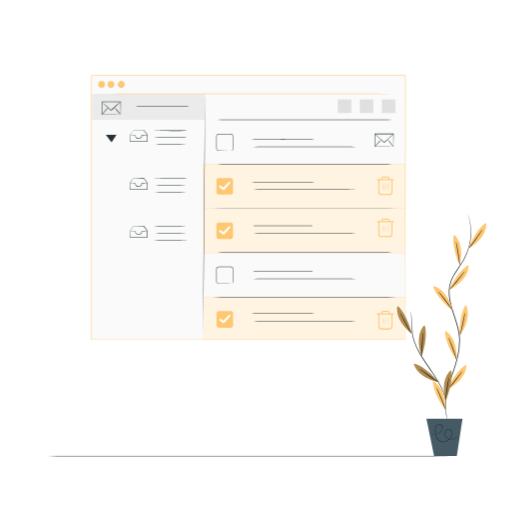
t = 0.00 s
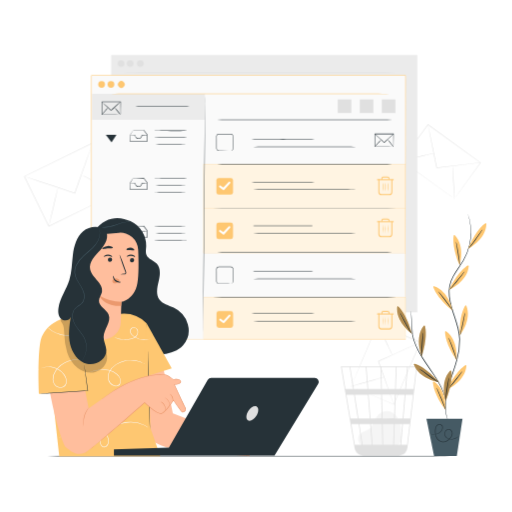
t = 1.00 s
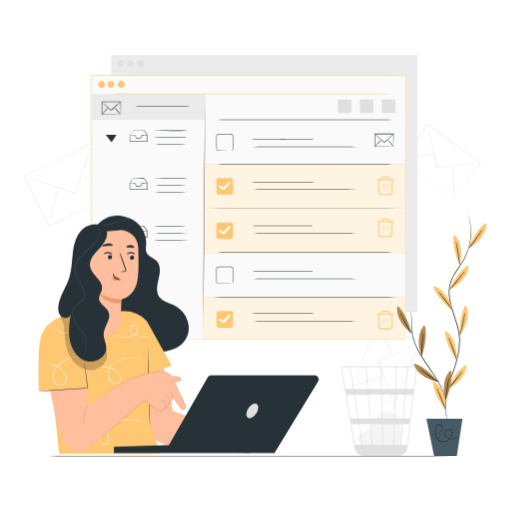
t = 1.19 s
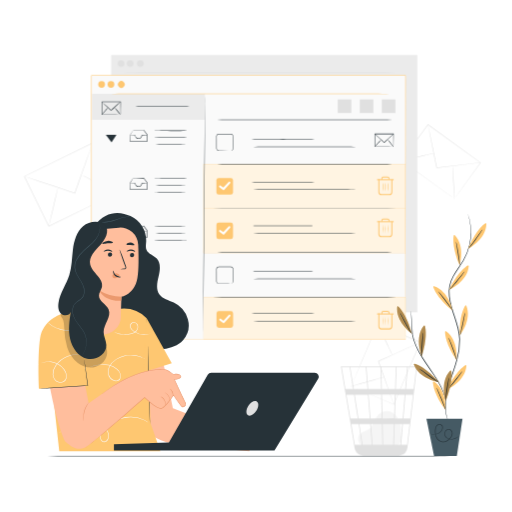
t = 1.38 s
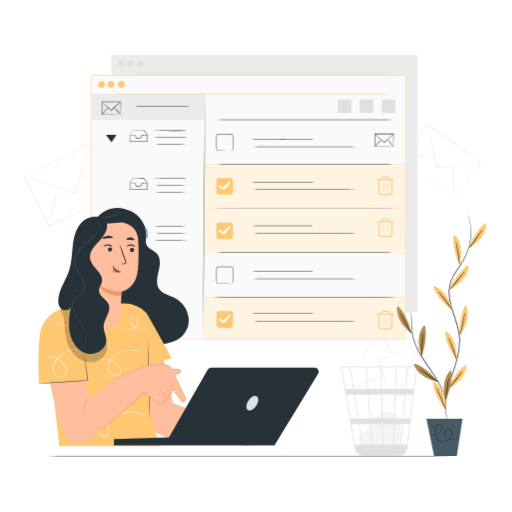
t = 1.75 s
t = 2.13 s: frame unchanged from t = 1.38 s, image omitted

The animated SVG that drew these frames (rendered in a browser with its animation timeline set to each time). Animation: 3 CSS @keyframes rules; one cycle of 2.50 s, repeats indefinitely.

<svg class="animated" id="freepik_stories-inbox-cleanup" xmlns="http://www.w3.org/2000/svg" viewBox="0 0 500 500" version="1.1" xmlns:xlink="http://www.w3.org/1999/xlink" xmlns:svgjs="http://svgjs.com/svgjs"><style>svg#freepik_stories-inbox-cleanup:not(.animated) .animable {opacity: 0;}svg#freepik_stories-inbox-cleanup.animated #freepik--background-complete--inject-215 {animation: 1s 1 forwards cubic-bezier(.36,-0.01,.5,1.38) slideLeft;animation-delay: 0s;}svg#freepik_stories-inbox-cleanup.animated #freepik--Character--inject-215 {animation: 1s 1 forwards cubic-bezier(.36,-0.01,.5,1.38) slideDown,1.5s Infinite  linear floating;animation-delay: 0s,1s;}            @keyframes slideLeft {                0% {                    opacity: 0;                    transform: translateX(-30px);                }                100% {                    opacity: 1;                    transform: translateX(0);                }            }                    @keyframes slideDown {                0% {                    opacity: 0;                    transform: translateY(-30px);                }                100% {                    opacity: 1;                    transform: translateY(0);                }            }                    @keyframes floating {                0% {                    opacity: 1;                    transform: translateY(0px);                }                50% {                    transform: translateY(-10px);                }                100% {                    opacity: 1;                    transform: translateY(0px);                }            }        </style><g id="freepik--background-complete--inject-215" class="animable" style="transform-origin: 246.495px 249.38px;"><path d="M353.16,435.37c-1.59-1.36-5.14-5.68-2.4-10.71,1-1.84,3.13-2.75,5.05-3.56a20.58,20.58,0,0,0,5.55-2.87c3-2.56,3.84-6.81,5.83-10.22,2.3-3.92,6.57-6.86,11.09-6.65,5.18.23,9.49,4.46,11.45,9.28s2,10.17,2.07,15.37c0,2.88-.11,6.13-2.22,8.07-1.95,1.79-4.88,1.81-7.52,1.73l-28.28-.87" style="fill: rgb(245, 245, 245); transform-origin: 370.777px 418.592px;" id="eli1gawdebj2" class="animable"></path><path d="M407.25,357.6H332.87l13.4,79.89a8.92,8.92,0,0,0,6.35,7.11l.26.07c.22.06.44.13.66.17a9.43,9.43,0,0,0,1.52.18v.07l.36,0h33.15a9.14,9.14,0,0,0,1.82-.19,9,9,0,0,0,7.53-7.8L404.39,382l.29-2.19h0L407.2,358Zm-14,51h-7.64l.78-23.19h8.84Zm2.72-23.19h7.31l-2.72,23.19H394Zm-21.81,48.89-.46-20.14h11L384,434.26Zm-11.88-20.14h10.68l.46,20.14h-9.57Zm.83,20.14h-9c-.85-5.44-2-12.5-3.16-20.14h10.55Zm-1.26-25.7L360,385.37h12.25l.53,23.19Zm11.72,0L373,385.37h12.61l-.77,23.19Zm-.66-28.75-.5-21.47h14.13l-.71,21.47Zm-.74,0H359.58l-1.66-21.47h13.73Zm-13.3,0H345.56l-1.32-8.29c-1.39-8.69-1.91-11.95-2.2-13.18h15.14Zm.44,5.56,1.8,23.19h-11c-.37-2.35-.74-4.73-1.12-7.11-.86-5.48-1.72-10.95-2.53-16.08Zm-9.94,23.19h-7.17l-3.89-23.19h7.41C346.82,392.54,348.08,400.51,349.34,408.56Zm.88,5.56c1.09,7,2.17,13.84,3.15,20.14h-6.89l-3.38-20.14Zm34.51,20.14.67-20.14h7.34L391,434.26Zm1.81-54.45.71-21.47h10.26l-1.84,21.47Zm-45.2-21.47c.3,1.55,1.65,10,3.47,21.47h-7.46l-3.61-21.47Zm56.17,75.92h-5.75l1.72-20.14h6.39Zm6.39-54.45h-7.49l1.84-21.47h8.17Z" style="fill: rgb(224, 224, 224); transform-origin: 370.06px 401.345px;" id="elbqeqbxyve1" class="animable"></path><path d="M114.24,188.36s-.17-.31-.46-.89l-1.29-2.58-4.86-9.82c-4.18-8.47-10.15-20.59-17.4-35.3l.29.1L23.92,172.5h0l.12-.35,23.79,48.69-.32-.11,48.08-23.39,13.71-6.64L113,189l.94-.44.34-.15-.3.16L113,189l-3.59,1.79-13.6,6.72L47.72,221.16l-.21.11-.11-.22L23.57,172.39l-.12-.24.24-.11h0l66.64-32.54.19-.09.09.19,17.26,35.51,4.74,9.82,1.23,2.57Z" style="fill: rgb(224, 224, 224); transform-origin: 68.865px 180.34px;" id="eluuz9r98h288" class="animable"></path><path d="M90.42,139.68a.88.88,0,0,1-.06.26q-.09.3-.24.75c-.23.7-.55,1.66-1,2.87-.87,2.53-2.11,6.11-3.64,10.52L73.34,188.73l-.34.16h-.06l-.08,0-.16-.05-.32-.11-.64-.21-1.26-.42L68,187.22l-4.89-1.63-9.25-3.09-15.65-5.26-10.54-3.59-2.85-1-.74-.27a.85.85,0,0,1-.25-.11.88.88,0,0,1,.26.06l.76.22,2.89.91,10.59,3.43L54,182l9.26,3.06,4.9,1.63,2.5.83,1.27.42.63.21.32.1.16.06.08,0h.06c-.14.07.34-.15-.31.17,4.81-13.5,9.16-25.71,12.32-34.6L89,143.49c.44-1.2.8-2.15,1-2.83l.29-.74Z" style="fill: rgb(224, 224, 224); transform-origin: 57.125px 164.285px;" id="elxq9u0o82dx" class="animable"></path><path d="M56.63,183.18c.14,0-1.76,8.57-4.25,19.07s-4.63,19-4.77,18.95,1.77-8.57,4.26-19.07S56.49,183.14,56.63,183.18Z" style="fill: rgb(224, 224, 224); transform-origin: 52.12px 202.19px;" id="elt0vuqey88t" class="animable"></path><path d="M114.94,188.72c-.06.12-8.06-3.8-17.87-8.76s-17.71-9.09-17.64-9.22,8.07,3.79,17.88,8.76S115,188.59,114.94,188.72Z" style="fill: rgb(224, 224, 224); transform-origin: 97.1849px 179.73px;" id="elpncmlu9vz9d" class="animable"></path><path d="M443.73,194.08s.15-.24.45-.67l1.34-1.89,5.1-7.14,18.47-25.72,0,.3-51.4-37.13h0l.37-.06-25.55,35.28-.05-.33,36.92,26.86,10.54,7.7,2.81,2.06.72.54c.16.13.25.19.25.2l-.24-.16-.72-.5-2.8-2-10.57-7.57L392.21,157.1,392,157l.14-.2,25.51-35.3.16-.21.21.15h0l51.35,37.21.17.12-.13.17L450.71,184.6c-2.23,3-4,5.41-5.17,7.05-.58.79-1,1.4-1.35,1.82S443.73,194.08,443.73,194.08Z" style="fill: rgb(224, 224, 224); transform-origin: 430.77px 157.685px;" id="elvca2khb5cr" class="animable"></path><path d="M469.26,158.79a7.12,7.12,0,0,1-.87.15l-2.49.35-9.17,1.17-30.27,3.69c-.57-.42-.16-.13-.29-.23h0v-.1l0-.14-.05-.27-.11-.55-.22-1.08c-.15-.72-.29-1.44-.44-2.15-.28-1.42-.57-2.82-.84-4.2-.55-2.75-1.09-5.41-1.59-7.94-1-5-1.91-9.6-2.67-13.44s-1.33-6.89-1.75-9.08l-.45-2.47a7.94,7.94,0,0,1-.13-.87,4.94,4.94,0,0,1,.23.85c.13.6.32,1.42.55,2.45l1.91,9c.79,3.84,1.73,8.38,2.78,13.43.51,2.53,1.06,5.18,1.62,7.93.28,1.38.56,2.78.85,4.2.15.71.29,1.42.44,2.14l.22,1.09.11.54.05.28,0,.13v.12c-.12-.09.29.22-.28-.19l30.29-3.53,9.19-1,2.5-.25A5.25,5.25,0,0,1,469.26,158.79Z" style="fill: rgb(224, 224, 224); transform-origin: 443.59px 142.89px;" id="elgwrzoi5rb5a" class="animable"></path><path d="M423.57,149.77c0,.14-7,1.87-15.64,3.87s-15.73,3.5-15.77,3.36,7-1.87,15.65-3.87S423.54,149.63,423.57,149.77Z" style="fill: rgb(224, 224, 224); transform-origin: 407.865px 153.385px;" id="elhz7lm756ywn" class="animable"></path><path d="M443.76,194.73c-.14,0-.64-7.31-1.1-16.34s-.72-16.36-.57-16.37.63,7.31,1.09,16.34S443.9,194.72,443.76,194.73Z" style="fill: rgb(224, 224, 224); transform-origin: 442.923px 178.375px;" id="elc570bnm9pzv" class="animable"></path><path d="M342.92,377.24l.78.3,2.22.92,8.43,3.52,30.32,12.75-.27.11,25.7-60.67h0l.14.35L368.59,316.8l.31-.13L350.24,360.3c-2.29,5.33-4.1,9.56-5.36,12.47-.62,1.43-1.1,2.54-1.44,3.31l-.37.86-.15.3s0-.1.11-.29.2-.48.34-.84l1.37-3.29L350,360.35c4.53-10.73,10.94-25.93,18.5-43.87l.09-.22.22.1L410.45,334l.24.1-.11.24h0c-9.69,22.79-18.65,43.83-25.8,60.64l-.08.19-.19-.08-30.36-13-8.34-3.6-2.16-.94Z" style="fill: rgb(224, 224, 224); transform-origin: 376.805px 355.715px;" id="elw3labki8kxq" class="animable"></path><path d="M384.59,394.93a.93.93,0,0,1-.1-.21c-.07-.17-.15-.38-.26-.63-.22-.6-.53-1.42-.92-2.45-.8-2.17-1.93-5.24-3.31-9l-10.74-29.82c.28-.65.09-.18.15-.33h0l.07,0,.13-.06.26-.12.53-.24,1.05-.47,2.07-.94,4.06-1.83,7.67-3.45,13-5.82,8.78-3.88,2.4-1,.63-.25c.15-.06.22-.08.22-.07l-.2.12-.6.3-2.36,1.12-8.72,4-13,5.92-7.66,3.48-4,1.83-2.08.94-1,.48-.52.23-.27.12-.13.06-.06,0,0,0h0c.05-.14-.15.33.12-.31,4.13,11.64,7.87,22.18,10.59,29.86,1.32,3.8,2.4,6.89,3.16,9.07.35,1.05.63,1.87.83,2.48.08.26.15.47.21.65A.76.76,0,0,1,384.59,394.93Z" style="fill: rgb(224, 224, 224); transform-origin: 389.77px 364.644px;" id="el1dnjxeely85" class="animable"></path><path d="M383.15,346.56c-.13.06-3.51-6.64-7.54-15s-7.19-15.12-7.06-15.19,3.5,6.64,7.53,15S383.27,346.5,383.15,346.56Z" style="fill: rgb(224, 224, 224); transform-origin: 375.85px 331.465px;" id="elw0fykj088dm" class="animable"></path><path d="M342.27,377.42c0-.14,7.26-2.33,16.3-4.89S375,368,375,368.15s-7.26,2.33-16.3,4.89S342.31,377.56,342.27,377.42Z" style="fill: rgb(224, 224, 224); transform-origin: 358.635px 372.785px;" id="elztplf8lli3e" class="animable"></path><rect x="108.56" y="53.67" width="298.99" height="251.35" style="fill: rgb(235, 235, 235); transform-origin: 258.055px 179.345px;" id="elv5le7t68qi9" class="animable"></rect><path d="M109.14,71c0-.14,66.68-.26,148.91-.26S407,70.89,407,71s-66.66.26-148.92.26S109.14,71.17,109.14,71Z" style="fill: rgb(224, 224, 224); transform-origin: 258.07px 71px;" id="el2uxsb7as7xd" class="animable"></path><circle cx="118.24" cy="62.03" r="3.2" style="fill: rgb(224, 224, 224); transform-origin: 118.24px 62.03px;" id="el4fdx5bgjdgn" class="animable"></circle><circle cx="127.13" cy="62.03" r="3.2" style="fill: rgb(224, 224, 224); transform-origin: 127.13px 62.03px;" id="elpytfzn75qw" class="animable"></circle><circle cx="137" cy="62.03" r="3.2" style="fill: rgb(224, 224, 224); transform-origin: 137px 62.03px;" id="eltb649jyjlo" class="animable"></circle></g><g id="freepik--Floor--inject-215" class="animable" style="transform-origin: 242.68px 445.58px;"><path d="M460.65,445.58c0,.15-97.59.26-217.94.26s-218-.11-218-.26,97.57-.26,218-.26S460.65,445.44,460.65,445.58Z" style="fill: rgb(38, 50, 56); transform-origin: 242.68px 445.58px;" id="elf4z4eq35cfv" class="animable"></path></g><g id="freepik--Screen--inject-215" class="animable" style="transform-origin: 242.635px 202.675px;"><path d="M396,331.71c0-1.83-.09-102.53-.22-257.9L396,74l-306.76,0h0l.26-.26c0,93.46,0,181.61,0,257.9l-.24-.23,306.79.23-306.79.23H89v-.23c0-76.29,0-164.44,0-257.9v-.26h.29l306.76,0h.22v.22C396.13,229.18,396,329.88,396,331.71Z" style="fill: rgb(250, 250, 250); transform-origin: 242.635px 202.675px;" id="elm7hbgccoqxd" class="animable"></path><rect x="89.25" y="73.81" width="306.79" height="257.9" style="fill: rgb(250, 250, 250); transform-origin: 242.645px 202.76px;" id="elal28k1z688b" class="animable"></rect><rect x="89.85" y="91.62" width="110.16" height="25.25" style="fill: rgb(235, 235, 235); transform-origin: 144.93px 104.245px;" id="eldw7di5yenap" class="animable"></rect><path d="M117.63,112s0-.33,0-.93,0-1.49,0-2.54c0-2.24-.06-5.34-.11-9.08l.21.21-18.27,0,.26-.26h0v6.51c0,2.1,0,4.11,0,6l-.24-.24,13.11.12,3.78.07,1,0,.37,0a10.07,10.07,0,0,1-1.29.06l-3.73.06-13.26.12h-.23V112c0-1.91,0-3.92,0-6v-3.22c0-.54,0-1.09,0-1.64V99.43h0c-.23.23.32-.32.27-.26l18.27,0h.21v.21c0,3.8-.08,6.94-.11,9.21,0,1,0,1.86,0,2.5A4.89,4.89,0,0,1,117.63,112Z" style="fill: rgb(38, 50, 56); transform-origin: 108.577px 105.633px;" id="eluy5863pt6se" class="animable"></path><path d="M117.63,99.41s-.21.29-.65.74-1.09,1.08-1.9,1.86c-1.62,1.56-3.89,3.69-6.41,6-.71,0-.2,0-.36,0h0l0,0-.06,0-.12-.11-.23-.22-.47-.43-.9-.84-1.71-1.59L101.91,102c-.81-.78-1.46-1.41-1.91-1.86a3.7,3.7,0,0,1-.65-.74s.31.18.79.59,1.17,1,2,1.74l2.94,2.64,1.72,1.57.91.83.47.43.23.22.12.1.06.06,0,0h-.32c2.52-2.32,4.82-4.41,6.51-5.9.84-.74,1.53-1.34,2-1.74A3.49,3.49,0,0,1,117.63,99.41Z" style="fill: rgb(38, 50, 56); transform-origin: 108.49px 103.705px;" id="elp4gf2u7mlmr" class="animable"></path><path d="M105.44,105a20.82,20.82,0,0,1-2.86,3.67A20.59,20.59,0,0,1,99.33,112a21,21,0,0,1,2.86-3.66A20.94,20.94,0,0,1,105.44,105Z" style="fill: rgb(38, 50, 56); transform-origin: 102.385px 108.5px;" id="el5p8jgew0bt9" class="animable"></path><path d="M117.75,112.11a21.46,21.46,0,0,1-3.16-3.51,21.77,21.77,0,0,1-2.76-3.85,21.28,21.28,0,0,1,3.16,3.52A21.51,21.51,0,0,1,117.75,112.11Z" style="fill: rgb(38, 50, 56); transform-origin: 114.79px 108.43px;" id="el2xfoctighe7" class="animable"></path><path d="M187.36,103.8c0,.15-12.9.26-28.8.26s-28.79-.11-28.79-.26,12.89-.26,28.79-.26S187.36,103.66,187.36,103.8Z" style="fill: rgb(38, 50, 56); transform-origin: 158.565px 103.8px;" id="el77m6cg01idx" class="animable"></path><rect x="198.61" y="203.78" width="197.43" height="43.26" style="fill: #FEC771; transform-origin: 297.325px 225.41px;" id="elelb6if418ff" class="animable"></rect><g id="el2rk86rms3cv"><g style="opacity: 0.8; transform-origin: 297.325px 225.41px;" class="animable" id="el6xvt83b0usd"><rect x="198.61" y="203.78" width="197.43" height="43.26" style="fill: rgb(255, 255, 255); transform-origin: 297.325px 225.41px;" id="el6em9kl3hw89" class="animable"></rect></g></g><rect x="211.31" y="217.3" width="16.21" height="16.21" rx="2.25" style="fill: #FEC771; transform-origin: 219.415px 225.405px;" id="elet23nkpe8js" class="animable"></rect><path d="M218.19,229a1,1,0,0,1-.6-.2l-3.27-2.46a1,1,0,1,1,1.2-1.59l2.55,1.91,5.12-5.56a1,1,0,1,1,1.47,1.36l-5.73,6.22A1,1,0,0,1,218.19,229Z" style="fill: rgb(255, 255, 255); transform-origin: 219.387px 224.889px;" id="el6w8w5to6etc" class="animable"></path><rect x="198.61" y="160.3" width="197.43" height="43.26" style="fill: #FEC771; transform-origin: 297.325px 181.93px;" id="eloeicxnrs8rb" class="animable"></rect><path d="M394.85,203.72c0,.15-43.62.26-97.42.26s-97.42-.11-97.42-.26,43.61-.26,97.42-.26S394.85,203.58,394.85,203.72Z" style="fill: rgb(38, 50, 56); transform-origin: 297.43px 203.72px;" id="elo2kpqoufrbe" class="animable"></path><rect x="198.72" y="290.26" width="197.43" height="41.45" style="fill: #FEC771; transform-origin: 297.435px 310.985px;" id="eltzsgxcqs8v" class="animable"></rect><g id="elyul0kgjb8gh"><g style="opacity: 0.8; transform-origin: 297.435px 310.985px;" class="animable" id="el50uc1xy6hqi"><rect x="198.72" y="290.26" width="197.43" height="41.45" style="fill: rgb(255, 255, 255); transform-origin: 297.435px 310.985px;" id="eloek2ive3n8i" class="animable"></rect></g></g><rect x="211.41" y="303.79" width="16.21" height="16.21" rx="2.25" style="fill: #FEC771; transform-origin: 219.515px 311.895px;" id="elv0j9djnll4" class="animable"></rect><path d="M218.29,315.5a1,1,0,0,1-.6-.2l-3.27-2.46a1,1,0,0,1,1.2-1.6l2.55,1.92,5.12-5.56a1,1,0,1,1,1.47,1.35L219,315.18A1,1,0,0,1,218.29,315.5Z" style="fill: rgb(255, 255, 255); transform-origin: 219.544px 311.364px;" id="elx5e1bzbym5" class="animable"></path><g id="ellsedwxsr49e"><g style="opacity: 0.8; transform-origin: 297.325px 181.93px;" class="animable" id="elumuw8kdehb"><rect x="198.61" y="160.3" width="197.43" height="43.26" style="fill: rgb(255, 255, 255); transform-origin: 297.325px 181.93px;" id="el2vf41to9pki" class="animable"></rect></g></g><rect x="211.31" y="173.82" width="16.21" height="16.21" rx="2.25" style="fill: #FEC771; transform-origin: 219.415px 181.925px;" id="elazffrcvmlfa" class="animable"></rect><path d="M218.19,185.53a1,1,0,0,1-.6-.2l-3.27-2.46a1,1,0,1,1,1.2-1.59l2.55,1.91,5.12-5.56a1,1,0,0,1,1.41-.06,1,1,0,0,1,.06,1.42l-5.73,6.22A1,1,0,0,1,218.19,185.53Z" style="fill: rgb(255, 255, 255); transform-origin: 219.388px 181.419px;" id="elsq4v543s7vk" class="animable"></path><path d="M396,331.71c0-1.83-.09-102.53-.22-257.9L396,74l-306.76,0h0l.26-.26c0,93.46,0,181.61,0,257.9l-.24-.23,306.79.23-306.79.23H89v-.23c0-76.29,0-164.44,0-257.9v-.26h.29l306.76,0h.22v.22C396.13,229.18,396,329.88,396,331.71Z" style="fill: #FEC771; transform-origin: 242.635px 202.675px;" id="eljc8oq3j4rrp" class="animable"></path><path d="M89.85,91.62c0-.15,68.41-.26,152.79-.26s152.81.11,152.81.26-68.4.26-152.81.26S89.85,91.76,89.85,91.62Z" style="fill: #FEC771; transform-origin: 242.65px 91.62px;" id="elk4ivm6ta69" class="animable"></path><circle cx="99.19" cy="82.38" r="3.28" style="fill: #FEC771; transform-origin: 99.19px 82.38px;" id="elugqtptftgg" class="animable"></circle><circle cx="108.31" cy="82.38" r="3.28" style="fill: #FEC771; transform-origin: 108.31px 82.38px;" id="elub2cc9xby0d" class="animable"></circle><path d="M120.75,80.06a3.28,3.28,0,1,1-4.64,0A3.28,3.28,0,0,1,120.75,80.06Z" style="fill: #FEC771; transform-origin: 118.43px 82.3786px;" id="eljjhcsyef53" class="animable"></path><path d="M130,127a2.9,2.9,0,0,1,.71,0l2.08-.06,7.62-.1h.1l.06.08,3.36,4.42.05.07v.08c0,2,0,4.22,0,6.52v.26h-3.32l-13.72,0h-.22V138c0-2.26,0-4.27.06-6V132l0,0,2.34-3.67A11.47,11.47,0,0,1,130,127a1.63,1.63,0,0,1-.18.38l-.57,1-2.16,3.69,0-.09c0,1.7,0,3.71.05,6l-.22-.22,13.72,0h3.07l-.26.26c0-2.3,0-4.5,0-6.52l.05.14-3.3-4.45.17.08-7.54-.1-2.1,0A4.19,4.19,0,0,1,130,127Z" style="fill: rgb(38, 50, 56); transform-origin: 135.35px 132.555px;" id="ell8esiq3tet" class="animable"></path><path d="M143.75,131.78a5.83,5.83,0,0,1-1.45.2c-.92.08-2.24.17-3.81.27l.21-.22a4.43,4.43,0,0,1-.79,2.33,3.09,3.09,0,0,1-1,.92,3.59,3.59,0,0,1-1.4.33,3.5,3.5,0,0,1-2.75-1.16,5.18,5.18,0,0,1-1.12-2.39l.22.18c-1.46,0-2.68-.05-3.53-.09A5.09,5.09,0,0,1,127,132a5.45,5.45,0,0,1,1.33-.12c.85,0,2.07-.07,3.53-.1H132l0,.19a4.86,4.86,0,0,0,1.05,2.12,3,3,0,0,0,2.36,1,2.76,2.76,0,0,0,1.18-.27,2.55,2.55,0,0,0,.88-.75,4.16,4.16,0,0,0,.74-2.05l0-.21h.19c1.58-.05,2.9-.08,3.83-.09A6,6,0,0,1,143.75,131.78Z" style="fill: rgb(38, 50, 56); transform-origin: 135.375px 133.655px;" id="el4z1k5u83ul6" class="animable"></path><path d="M181.34,127.55a3.34,3.34,0,0,1,.85-.08v.16c-2,.1-8.19.18-15.45.18-4.5,0-8.58,0-11.53-.08l-3.49-.08a5.77,5.77,0,0,1-1.28-.1,5.77,5.77,0,0,1,1.28-.1l3.49-.08c2.95-.05,7-.08,11.53-.08,7.26,0,13.41.08,15.45.18v.16A2.83,2.83,0,0,1,181.34,127.55Z" style="fill: rgb(38, 50, 56); transform-origin: 166.315px 127.55px;" id="elc72lkxxi646" class="animable"></path><path d="M181.34,134.1a2.83,2.83,0,0,1,.85-.08v.16c-2,.1-8.19.18-15.45.18-4.5,0-8.58,0-11.53-.08l-3.49-.08a6.66,6.66,0,0,1-1.28-.1,6.07,6.07,0,0,1,1.28-.11l3.49-.08c2.95,0,7-.07,11.53-.07,7.26,0,13.41.07,15.45.18v.16A4.07,4.07,0,0,1,181.34,134.1Z" style="fill: rgb(38, 50, 56); transform-origin: 166.315px 134.1px;" id="elannen2oaoen" class="animable"></path><path d="M181.34,140.64a3.34,3.34,0,0,1,.85-.08v.16c-2,.11-8.19.18-15.45.18-4.5,0-8.58,0-11.53-.07l-3.49-.09a5.77,5.77,0,0,1-1.28-.1,6.66,6.66,0,0,1,1.28-.1l3.49-.08c2.95-.05,7-.08,11.53-.08,7.26,0,13.41.08,15.45.18v.16A2.83,2.83,0,0,1,181.34,140.64Z" style="fill: rgb(38, 50, 56); transform-origin: 166.315px 140.64px;" id="eldt6dmy4zlp" class="animable"></path><path d="M130,173.87a3.14,3.14,0,0,1,.71-.06l2.08-.05,7.62-.1h.1l.06.08,3.36,4.42.05.07v.08c0,2,0,4.22,0,6.52v.26h-3.32l-13.72,0h-.22v-.22c0-2.26,0-4.27.06-6v-.05l0,0,2.34-3.67a11.47,11.47,0,0,1,.85-1.24,1.63,1.63,0,0,1-.18.38l-.57,1L127.1,179l0-.09c0,1.7,0,3.71.05,6l-.22-.22,13.72,0h3.07l-.26.26c0-2.3,0-4.5,0-6.52l.05.14-3.3-4.45.17.08-7.54-.1-2.1,0A4.19,4.19,0,0,1,130,173.87Z" style="fill: rgb(38, 50, 56); transform-origin: 135.35px 179.375px;" id="eloc3bigia5y" class="animable"></path><path d="M143.75,178.62a5.83,5.83,0,0,1-1.45.2c-.92.08-2.24.17-3.81.27l.21-.22a4.43,4.43,0,0,1-.79,2.33,3.09,3.09,0,0,1-1,.92,3.59,3.59,0,0,1-1.4.33,3.5,3.5,0,0,1-2.75-1.16,5.18,5.18,0,0,1-1.12-2.39l.22.18c-1.46,0-2.68-.05-3.53-.09a5.09,5.09,0,0,1-1.33-.13,5.7,5.7,0,0,1,1.33-.13l3.53-.09H132l0,.19a4.86,4.86,0,0,0,1.05,2.12,3,3,0,0,0,2.36,1,2.76,2.76,0,0,0,1.18-.27,2.55,2.55,0,0,0,.88-.75,4.16,4.16,0,0,0,.74-2.05l0-.21h.19c1.58,0,2.9-.08,3.83-.09A6,6,0,0,1,143.75,178.62Z" style="fill: rgb(38, 50, 56); transform-origin: 135.375px 180.501px;" id="elsque9i2wwu" class="animable"></path><path d="M181.34,174.39a3.34,3.34,0,0,1,.85-.08v.16c-2,.1-8.19.18-15.45.18-4.5,0-8.58,0-11.53-.08l-3.49-.08a5.77,5.77,0,0,1-1.28-.1,5.77,5.77,0,0,1,1.28-.1l3.49-.08c2.95-.05,7-.08,11.53-.08,7.26,0,13.41.08,15.45.18v.16A3.34,3.34,0,0,1,181.34,174.39Z" style="fill: rgb(38, 50, 56); transform-origin: 166.315px 174.39px;" id="ela02s5xz0gj" class="animable"></path><path d="M181.34,180.94a2.83,2.83,0,0,1,.85-.08V181c-2,.1-8.19.18-15.45.18-4.5,0-8.58,0-11.53-.08l-3.49-.08a6.66,6.66,0,0,1-1.28-.1,6.07,6.07,0,0,1,1.28-.11l3.49-.08c2.95-.05,7-.07,11.53-.07,7.26,0,13.41.07,15.45.18V181A4.07,4.07,0,0,1,181.34,180.94Z" style="fill: rgb(38, 50, 56); transform-origin: 166.315px 180.92px;" id="elxx0xwjyour8" class="animable"></path><path d="M181.34,187.48a3.34,3.34,0,0,1,.85-.08v.16c-2,.11-8.19.18-15.45.18-4.5,0-8.58,0-11.53-.07l-3.49-.09a5.77,5.77,0,0,1-1.28-.1,6.66,6.66,0,0,1,1.28-.1l3.49-.08c2.95-.05,7-.08,11.53-.08,7.26,0,13.41.08,15.45.18v.16A2.83,2.83,0,0,1,181.34,187.48Z" style="fill: rgb(38, 50, 56); transform-origin: 166.315px 187.48px;" id="el7o7rgapofc4" class="animable"></path><path d="M130,220.71a3.14,3.14,0,0,1,.71-.06l2.08-.05,7.62-.1h.1l.06.08,3.36,4.42.05.07v.08c0,2,0,4.22,0,6.52v.26h-3.32l-13.72,0h-.22v-.22c0-2.26,0-4.27.06-6v0l0,0,2.34-3.67a11.47,11.47,0,0,1,.85-1.24,1.63,1.63,0,0,1-.18.38l-.57,1-2.16,3.69,0-.09c0,1.7,0,3.71.05,6l-.22-.22,13.72,0h3.07l-.26.26c0-2.3,0-4.5,0-6.52l.05.14-3.3-4.45.17.08-7.54-.1-2.1,0A4.19,4.19,0,0,1,130,220.71Z" style="fill: rgb(38, 50, 56); transform-origin: 135.35px 226.215px;" id="elqltlyzubdi" class="animable"></path><path d="M143.75,225.46a5.83,5.83,0,0,1-1.45.2c-.92.08-2.24.17-3.81.27l.21-.22a4.43,4.43,0,0,1-.79,2.33,3.09,3.09,0,0,1-1,.92,3.41,3.41,0,0,1-1.4.32,3.46,3.46,0,0,1-2.75-1.15,5.18,5.18,0,0,1-1.12-2.39l.22.18c-1.46,0-2.68,0-3.53-.09a5.09,5.09,0,0,1-1.33-.13,5.7,5.7,0,0,1,1.33-.13l3.53-.09H132l0,.19a4.86,4.86,0,0,0,1.05,2.12,3,3,0,0,0,2.36,1,2.76,2.76,0,0,0,1.18-.27,2.55,2.55,0,0,0,.88-.75,4.16,4.16,0,0,0,.74-2.05l0-.21h.19c1.58-.06,2.9-.08,3.83-.09A6,6,0,0,1,143.75,225.46Z" style="fill: rgb(38, 50, 56); transform-origin: 135.375px 227.337px;" id="el65rbh5mf71g" class="animable"></path><path d="M181.34,221.23a3.34,3.34,0,0,1,.85-.08v.16c-2,.1-8.19.18-15.45.18-4.5,0-8.58,0-11.53-.08l-3.49-.08a5.77,5.77,0,0,1-1.28-.1,5.77,5.77,0,0,1,1.28-.1l3.49-.08c2.95-.05,7-.08,11.53-.08,7.26,0,13.41.08,15.45.18v.16A3.34,3.34,0,0,1,181.34,221.23Z" style="fill: rgb(38, 50, 56); transform-origin: 166.315px 221.23px;" id="el524xkqum185" class="animable"></path><path d="M181.34,227.78a2.83,2.83,0,0,1,.85-.08v.16c-2,.1-8.19.18-15.45.18-4.5,0-8.58,0-11.53-.08l-3.49-.08a6.66,6.66,0,0,1-1.28-.1,6.07,6.07,0,0,1,1.28-.11l3.49-.08c2.95-.05,7-.07,11.53-.07,7.26,0,13.41.07,15.45.18v.16A4.07,4.07,0,0,1,181.34,227.78Z" style="fill: rgb(38, 50, 56); transform-origin: 166.315px 227.78px;" id="elsxsjrtzuld" class="animable"></path><path d="M181.34,234.32a3.34,3.34,0,0,1,.85-.08v.16c-2,.11-8.19.18-15.45.18-4.5,0-8.58,0-11.53-.07l-3.49-.09a5.77,5.77,0,0,1-1.28-.1,6.66,6.66,0,0,1,1.28-.1l3.49-.08c2.95,0,7-.08,11.53-.08,7.26,0,13.41.08,15.45.18v.16A2.83,2.83,0,0,1,181.34,234.32Z" style="fill: rgb(38, 50, 56); transform-origin: 166.315px 234.32px;" id="elyyd7ep1fan" class="animable"></path><path d="M380.12,190.55H372.5a3,3,0,0,1-3.05-3V174.85h1v12.66a2,2,0,0,0,2.05,2h7.62a2,2,0,0,0,2-2V175.29h1v12.22A3,3,0,0,1,380.12,190.55Z" style="fill: #FEC771; transform-origin: 376.285px 182.7px;" id="elk3e1qvr44vq" class="animable"></path><rect x="368.2" y="174.92" width="16.22" height="1" style="fill: #FEC771; transform-origin: 376.31px 175.42px;" id="elsonytp57ah9" class="animable"></rect><path d="M373.36,175.42h-1v-1.11a2,2,0,0,1,2-2h4a2,2,0,0,1,2,2v.89h-1v-.89a1,1,0,0,0-1-1h-4a1,1,0,0,0-1,1Z" style="fill: #FEC771; transform-origin: 376.36px 173.865px;" id="elcetcjmwwl3u" class="animable"></path><path d="M374,186.81a18.2,18.2,0,0,1-.26-4.3,18.14,18.14,0,0,1,.26-4.29,17.53,17.53,0,0,1,.26,4.29A17.58,17.58,0,0,1,374,186.81Z" style="fill: #FEC771; transform-origin: 374.002px 182.515px;" id="elays1u0c8agd" class="animable"></path><path d="M376.35,186.81a18.2,18.2,0,0,1-.26-4.3,18.14,18.14,0,0,1,.26-4.29,17.53,17.53,0,0,1,.26,4.29A17.58,17.58,0,0,1,376.35,186.81Z" style="fill: #FEC771; transform-origin: 376.352px 182.515px;" id="el5epiuodcwwu" class="animable"></path><path d="M378.72,186.81a18.2,18.2,0,0,1-.26-4.3,18.14,18.14,0,0,1,.26-4.29,17.53,17.53,0,0,1,.26,4.29A17.58,17.58,0,0,1,378.72,186.81Z" style="fill: #FEC771; transform-origin: 378.722px 182.515px;" id="eljicmtlmur18" class="animable"></path><path d="M380.12,231.55H372.5a3.06,3.06,0,0,1-3.05-3.05V215.84h1V228.5a2.05,2.05,0,0,0,2.05,2.05h7.62a2.05,2.05,0,0,0,2-2.05V216.28h1V228.5A3,3,0,0,1,380.12,231.55Z" style="fill: #FEC771; transform-origin: 376.285px 223.695px;" id="elyc78nr3pn2c" class="animable"></path><rect x="368.2" y="215.91" width="16.22" height="1" style="fill: #FEC771; transform-origin: 376.31px 216.41px;" id="eln543r8tgrq" class="animable"></rect><path d="M373.36,216.41h-1V215.3a2,2,0,0,1,2-2h4a2,2,0,0,1,2,2v.89h-1v-.89a1,1,0,0,0-1-1h-4a1,1,0,0,0-1,1Z" style="fill: #FEC771; transform-origin: 376.36px 214.855px;" id="el6wz2lx63eu4" class="animable"></path><path d="M374,227.8a35.61,35.61,0,0,1,0-8.59,35.61,35.61,0,0,1,0,8.59Z" style="fill: #FEC771; transform-origin: 374px 223.505px;" id="elfpyhh0ab8s" class="animable"></path><path d="M376.35,227.8a35.61,35.61,0,0,1,0-8.59,35.61,35.61,0,0,1,0,8.59Z" style="fill: #FEC771; transform-origin: 376.35px 223.505px;" id="elk09al1wnji" class="animable"></path><path d="M378.72,227.8a35.61,35.61,0,0,1,0-8.59,35.61,35.61,0,0,1,0,8.59Z" style="fill: #FEC771; transform-origin: 378.72px 223.505px;" id="elddjw1q0oz2b" class="animable"></path><path d="M380.12,321.66H372.5a3,3,0,0,1-3.05-3V306h1v12.66a2,2,0,0,0,2.05,2h7.62a2,2,0,0,0,2-2V306.4h1v12.22A3,3,0,0,1,380.12,321.66Z" style="fill: #FEC771; transform-origin: 376.285px 313.83px;" id="elotusum947xn" class="animable"></path><rect x="368.2" y="306.03" width="16.22" height="1" style="fill: #FEC771; transform-origin: 376.31px 306.53px;" id="elqx5xpw0dn5m" class="animable"></rect><path d="M373.36,306.53h-1v-1.12a2,2,0,0,1,2-2h4a2,2,0,0,1,2,2v.9h-1v-.9a1,1,0,0,0-1-1h-4a1,1,0,0,0-1,1Z" style="fill: #FEC771; transform-origin: 376.36px 304.97px;" id="elesmhfkw1nh" class="animable"></path><path d="M374,317.92a35.61,35.61,0,0,1,0-8.59,35.61,35.61,0,0,1,0,8.59Z" style="fill: #FEC771; transform-origin: 374px 313.625px;" id="eledth8xi7l9" class="animable"></path><path d="M376.35,317.92a35.61,35.61,0,0,1,0-8.59,35.61,35.61,0,0,1,0,8.59Z" style="fill: #FEC771; transform-origin: 376.35px 313.625px;" id="eltewelj627zr" class="animable"></path><path d="M378.72,317.92a35.61,35.61,0,0,1,0-8.59,35.61,35.61,0,0,1,0,8.59Z" style="fill: #FEC771; transform-origin: 378.72px 313.625px;" id="elb3bw3v7d32t" class="animable"></path><path d="M384.26,143.3a7.47,7.47,0,0,1-.05-.93c0-.65,0-1.49,0-2.55,0-2.23-.07-5.33-.11-9.08l.21.21L366,131l.26-.26h0v3.29c0,1.09,0,2.16,0,3.21,0,2.1,0,4.12,0,6l-.24-.24,13.1.12,3.79.06,1,0,.37,0a12.53,12.53,0,0,1-1.29,0l-3.73.07-13.26.12h-.24v-.24c0-1.91,0-3.93,0-6v-6.5h0c-.23.23.32-.32.26-.27l18.28.06h.21v.2c0,3.8-.08,6.95-.1,9.21,0,1,0,1.87-.06,2.5A6.55,6.55,0,0,1,384.26,143.3Z" style="fill: rgb(38, 50, 56); transform-origin: 375.107px 136.863px;" id="el9soz42kj4pu" class="animable"></path><path d="M384.26,130.74a3.7,3.7,0,0,1-.65.74c-.45.45-1.1,1.09-1.91,1.87-1.62,1.56-3.88,3.68-6.41,6h-.36l0,0,0,0-.06-.06-.11-.11-.24-.21-.46-.43-.91-.84-1.7-1.59-2.87-2.72c-.81-.78-1.46-1.42-1.9-1.87a3.7,3.7,0,0,1-.65-.74,4.54,4.54,0,0,1,.79.59c.48.41,1.17,1,2,1.75l2.94,2.63,1.73,1.57.91.84.46.42.24.22.12.11.06,0,0,0h0c-.16,0,.36,0-.35,0,2.52-2.33,4.83-4.41,6.51-5.9.85-.75,1.54-1.34,2-1.75A3.8,3.8,0,0,1,384.26,130.74Z" style="fill: rgb(38, 50, 56); transform-origin: 375.145px 135.045px;" id="elgfae7bb1xe8" class="animable"></path><path d="M372.07,136.36A22,22,0,0,1,369.2,140a20.46,20.46,0,0,1-3.25,3.33,20.41,20.41,0,0,1,2.86-3.67A20.4,20.4,0,0,1,372.07,136.36Z" style="fill: rgb(38, 50, 56); transform-origin: 369.01px 139.845px;" id="eldb74y0sf388" class="animable"></path><path d="M384.37,143.44a22,22,0,0,1-3.16-3.51,21.74,21.74,0,0,1-2.75-3.84,22,22,0,0,1,3.16,3.51A21.13,21.13,0,0,1,384.37,143.44Z" style="fill: rgb(38, 50, 56); transform-origin: 381.415px 139.765px;" id="elut3i6rb5ub" class="animable"></path><path d="M394.85,116.87c0,.14-43.62.26-97.42.26S200,117,200,116.87s43.61-.26,97.42-.26S394.85,116.73,394.85,116.87Z" style="fill: rgb(38, 50, 56); transform-origin: 297.425px 116.87px;" id="elnls36ahw0xs" class="animable"></path><path d="M394.85,160.3c0,.14-43.62.26-97.42.26S200,160.44,200,160.3s43.61-.26,97.42-.26S394.85,160.15,394.85,160.3Z" style="fill: rgb(38, 50, 56); transform-origin: 297.425px 160.3px;" id="elm3vm4u1qquc" class="animable"></path><path d="M394.85,246.26c0,.14-43.62.26-97.42.26S200,246.4,200,246.26s43.61-.26,97.42-.26S394.85,246.11,394.85,246.26Z" style="fill: rgb(38, 50, 56); transform-origin: 297.425px 246.26px;" id="elcgq1dzc2dt" class="animable"></path><path d="M394.85,290.26c0,.15-43.62.26-97.42.26s-97.42-.11-97.42-.26,43.61-.26,97.42-.26S394.85,290.12,394.85,290.26Z" style="fill: rgb(38, 50, 56); transform-origin: 297.43px 290.26px;" id="elj46kl5xg22" class="animable"></path><path d="M225.28,147s.22,0,.6-.14a2.2,2.2,0,0,0,1.28-1.07c.39-.65.19-1.62.22-2.72s0-2.35,0-3.72,0-2.9,0-4.51c0-.41,0-.82,0-1.24a3.53,3.53,0,0,0-.1-1.19,2,2,0,0,0-1.79-1.37H213.56a2,2,0,0,0-1.95,1.63c-.07.92,0,2,0,3,0,2,0,3.9,0,5.73,0,.91,0,1.8,0,2.67a5.22,5.22,0,0,0,.06,1.21,2.06,2.06,0,0,0,.55,1,2.13,2.13,0,0,0,.94.52,4.82,4.82,0,0,0,1.09.06l2.17,0,6.53.08,1.78.05a3,3,0,0,1,.62.05,2.29,2.29,0,0,1-.62,0l-1.78.05-6.53.09h-2.17a4.92,4.92,0,0,1-1.19-.06,2.43,2.43,0,0,1-1.82-1.77,5,5,0,0,1-.08-1.32c0-.87,0-1.76,0-2.67,0-1.83,0-3.74,0-5.73v-1.5a12.1,12.1,0,0,1,0-1.57,2.51,2.51,0,0,1,2.46-2l11.88,0a2.49,2.49,0,0,1,2.19,1.7,4,4,0,0,1,.12,1.34c0,.42,0,.83,0,1.24,0,1.61,0,3.12,0,4.51s0,2.62,0,3.72c0,.55,0,1.06,0,1.53a2.54,2.54,0,0,1-.31,1.29,2.35,2.35,0,0,1-1.43,1.08A1.45,1.45,0,0,1,225.28,147Z" style="fill: rgb(38, 50, 56); transform-origin: 219.479px 138.876px;" id="elgvflitldb8f" class="animable"></path><path d="M225.28,276.77s.22,0,.6-.14a2.2,2.2,0,0,0,1.28-1.07c.39-.65.19-1.62.22-2.72s0-2.35,0-3.72,0-2.9,0-4.51c0-.41,0-.82,0-1.24a3.53,3.53,0,0,0-.1-1.19,2,2,0,0,0-1.79-1.37H213.56a2,2,0,0,0-1.95,1.62c-.07.93,0,2,0,3,0,2,0,3.9,0,5.73,0,.91,0,1.8,0,2.66a5.28,5.28,0,0,0,.06,1.22,2,2,0,0,0,.55,1,2,2,0,0,0,.94.52,4.29,4.29,0,0,0,1.09.07l2.17,0,6.53.08,1.78.05a3,3,0,0,1,.62,0,2.29,2.29,0,0,1-.62.05l-1.78.05-6.53.08-2.17,0a4.92,4.92,0,0,1-1.19-.06,2.43,2.43,0,0,1-1.82-1.77,5,5,0,0,1-.08-1.33c0-.86,0-1.75,0-2.66,0-1.83,0-3.74,0-5.73v-1.5a12.1,12.1,0,0,1,0-1.57,2.51,2.51,0,0,1,2.46-2.05l11.88,0a2.49,2.49,0,0,1,2.19,1.7,4,4,0,0,1,.12,1.34c0,.42,0,.83,0,1.24,0,1.61,0,3.12,0,4.51s0,2.62,0,3.72c0,.55,0,1.06,0,1.53a2.54,2.54,0,0,1-.31,1.29,2.29,2.29,0,0,1-1.43,1.07A1.59,1.59,0,0,1,225.28,276.77Z" style="fill: rgb(38, 50, 56); transform-origin: 219.479px 268.611px;" id="el6tqllgtflqa" class="animable"></path><path d="M198.56,328s0-.21,0-.61,0-1,0-1.79c0-1.6,0-3.92,0-6.89,0-6,0-14.65,0-25.33,0-21.38.26-50.92.56-83.55s.53-62.16.72-83.56c.07-10.68.12-19.33.16-25.33,0-3,0-5.29.06-6.88,0-.78,0-1.37,0-1.79s0-.61,0-.61,0,.2,0,.61,0,1,0,1.79c0,1.59,0,3.91,0,6.88,0,6,0,14.65,0,25.33-.05,21.38-.26,50.93-.57,83.56s-.53,62.15-.71,83.55c-.07,10.68-.12,19.33-.16,25.33,0,3,0,5.29-.06,6.89,0,.77,0,1.36,0,1.79S198.56,328,198.56,328Z" style="fill: rgb(38, 50, 56); transform-origin: 199.31px 209.83px;" id="elat8ed1p1oa" class="animable"></path><path d="M309.91,177.72c0,.14-15,.26-33.56.26s-33.56-.12-33.56-.26,15-.26,33.56-.26S309.91,177.57,309.91,177.72Z" style="fill: rgb(38, 50, 56); transform-origin: 276.35px 177.72px;" id="elswddh9j13zl" class="animable"></path><path d="M351.86,185.12c0,.15-24.42.26-54.53.26s-54.54-.11-54.54-.26,24.42-.26,54.54-.26S351.86,185,351.86,185.12Z" style="fill: rgb(38, 50, 56); transform-origin: 297.325px 185.12px;" id="elnbrojj8pkv" class="animable"></path><path d="M309.91,264.83c0,.14-15,.26-33.56.26s-33.56-.12-33.56-.26,15-.26,33.56-.26S309.91,264.68,309.91,264.83Z" style="fill: rgb(38, 50, 56); transform-origin: 276.35px 264.83px;" id="elmm72ovi2fns" class="animable"></path><path d="M351.86,272.23c0,.14-24.42.26-54.53.26s-54.54-.12-54.54-.26,24.42-.26,54.54-.26S351.86,272.09,351.86,272.23Z" style="fill: rgb(38, 50, 56); transform-origin: 297.325px 272.23px;" id="el87ahvvqkce" class="animable"></path><path d="M309.91,135.86c0,.15-15,.27-33.56.27s-33.56-.12-33.56-.27,15-.26,33.56-.26S309.91,135.72,309.91,135.86Z" style="fill: rgb(38, 50, 56); transform-origin: 276.35px 135.865px;" id="elblsggaecuyb" class="animable"></path><path d="M351.86,143.27c0,.14-24.42.26-54.53.26s-54.54-.12-54.54-.26,24.42-.26,54.54-.26S351.86,143.13,351.86,143.27Z" style="fill: rgb(38, 50, 56); transform-origin: 297.325px 143.27px;" id="elasai7egx5c" class="animable"></path><path d="M309.91,220.4c0,.14-15,.26-33.56.26s-33.56-.12-33.56-.26,15-.26,33.56-.26S309.91,220.26,309.91,220.4Z" style="fill: rgb(38, 50, 56); transform-origin: 276.35px 220.4px;" id="eliyidd3xtlv" class="animable"></path><path d="M351.86,227.8c0,.15-24.42.26-54.53.26s-54.54-.11-54.54-.26,24.42-.26,54.54-.26S351.86,227.66,351.86,227.8Z" style="fill: rgb(38, 50, 56); transform-origin: 297.325px 227.8px;" id="el09al57e60oz" class="animable"></path><path d="M309.91,306.16c0,.14-15,.26-33.56.26s-33.56-.12-33.56-.26,15-.26,33.56-.26S309.91,306,309.91,306.16Z" style="fill: rgb(38, 50, 56); transform-origin: 276.35px 306.16px;" id="el76f5a4yq69j" class="animable"></path><path d="M351.86,313.56c0,.14-24.42.26-54.53.26s-54.54-.12-54.54-.26,24.42-.26,54.54-.26S351.86,313.42,351.86,313.56Z" style="fill: rgb(38, 50, 56); transform-origin: 297.325px 313.56px;" id="el13fdo8odldsr" class="animable"></path><rect x="372.86" y="97.07" width="13.21" height="13.21" style="fill: rgb(224, 224, 224); transform-origin: 379.465px 103.675px;" id="el11smab5i2l7m" class="animable"></rect><rect x="351.35" y="97.07" width="13.21" height="13.21" style="fill: rgb(224, 224, 224); transform-origin: 357.955px 103.675px;" id="elaign2f3cd3d" class="animable"></rect><rect x="329.84" y="97.07" width="13.21" height="13.21" style="fill: rgb(224, 224, 224); transform-origin: 336.445px 103.675px;" id="elffe59b74s1" class="animable"></rect><polygon points="103.29 131.66 108.9 138.98 113.7 131.66 103.29 131.66" style="fill: rgb(38, 50, 56); transform-origin: 108.495px 135.32px;" id="eln677odppyz" class="animable"></polygon></g><g id="freepik--Character--inject-215" class="animable animator-active" style="transform-origin: 173.803px 329.326px;"><path d="M91.13,226.61c13-17.16,26.76-14.74,36.29-10.59a26.18,26.18,0,0,1,15.3,25c-.16,2.74-.75,5.62.37,8.13,1.79,4,7,5.17,10,8.39,4.13,4.41,3.22,11.38,1.82,17.26s-2.86,12.58.59,17.53c3.17,4.53,9.2,5.75,14.18,8.17a26,26,0,0,1,13.76,16.19,22.2,22.2,0,0,1-4.71,20.48c-4.84,5.26-12.1,7.6-19.17,8.64a70.63,70.63,0,0,1-80.85-73.46" style="fill: rgb(38, 50, 56); transform-origin: 131.423px 279.789px;" id="elynv4hkwbd6p" class="animable"></path><path d="M128.1,216.75a37.59,37.59,0,0,0-4.63.26,61.91,61.91,0,0,0-10.76,3.12c-4.15,1.45-8.16,2.26-11.08,2.07a13.89,13.89,0,0,1-3.39-.55,4.72,4.72,0,0,1-1.18-.47,22.9,22.9,0,0,0,4.58.66,33,33,0,0,0,10.91-2.2c4.13-1.45,8-2.7,10.87-3a18.19,18.19,0,0,1,3.44-.09A4.75,4.75,0,0,1,128.1,216.75Z" style="fill: rgb(69, 90, 100); transform-origin: 112.58px 219.367px;" id="els6rtfy5nrl" class="animable"></path><path d="M158.06,353.24c.5,1.5,10.87,50.5,10.87,50.5l78.89,30.33-4.44,11.51-67.64-5.95h0c-39.48-5.89-41.67-25.26-39.29-46.91l4.09-37.11Z" style="fill: rgb(255, 190, 157); transform-origin: 191.806px 399.41px;" id="elbt2r8d70jvv" class="animable"></path><path d="M44.67,326.82c8.13-12.31,20.47-19.41,31.77-23.34l41.5,3a31.64,31.64,0,0,1,25.28,9.33l3.86,102.83,9.53,27H57.88L44.67,326.82" style="fill: #FEC771; transform-origin: 100.64px 374.56px;" id="elw738dgqpy8" class="animable"></path><path d="M144.74,358s-.09-.05-.24-.16l-.67-.5a12.91,12.91,0,0,0-1.09-.81l-1.55-1c-.62-.33-1.3-.7-2.05-1.07a27.4,27.4,0,0,0-9.09-2.39,27.1,27.1,0,0,0-8.06.5,24.3,24.3,0,0,0-8.51,3.58,17.87,17.87,0,0,0-6.7,7.53,10.76,10.76,0,0,0-.91,5.21,9.81,9.81,0,0,0,2,5.05,7,7,0,0,0,4.56,2.71,4.41,4.41,0,0,0,4.49-1.93,5.79,5.79,0,0,0,.08-4.9,9.31,9.31,0,0,0-1.18-2.2,12.31,12.31,0,0,0-1.66-1.8,17.83,17.83,0,0,0-8.19-4.09,25.15,25.15,0,0,0-8.06-.45A53,53,0,0,0,86.43,364l-3.05,1-.79.26a.82.82,0,0,1-.28.07l.26-.12.78-.31c.68-.26,1.7-.65,3-1.12a50.33,50.33,0,0,1,11.49-2.87,25.6,25.6,0,0,1,8.19.39,18.4,18.4,0,0,1,8.41,4.16c.32.28.62.58.91.89a9,9,0,0,1,.83,1,10,10,0,0,1,1.25,2.3,6.32,6.32,0,0,1-.11,5.34,4.31,4.31,0,0,1-2.15,1.84,5.71,5.71,0,0,1-2.84.34,7.47,7.47,0,0,1-4.91-2.9,10.23,10.23,0,0,1-2.07-5.32,11.11,11.11,0,0,1,1-5.46,18.26,18.26,0,0,1,6.9-7.73,25,25,0,0,1,8.69-3.61,27.48,27.48,0,0,1,8.18-.44,26,26,0,0,1,6.6,1.46,27.5,27.5,0,0,1,2.56,1.07c.76.39,1.44.78,2,1.12l1.54,1.05a13.65,13.65,0,0,1,1.07.86l.63.54Z" style="fill: rgb(250, 250, 250); transform-origin: 113.525px 364.403px;" id="el8y2ioohc01c" class="animable"></path><polygon points="143.22 315.76 167.72 359.82 140.54 368.17 143.22 315.76" style="fill: #FEC771; transform-origin: 154.13px 341.965px;" id="el1bfhp014wll" class="animable"></polygon><path d="M146.51,418.93a4.62,4.62,0,0,1-.08-.77c0-.55-.07-1.28-.13-2.2-.09-2-.21-4.74-.37-8.14-.28-6.86-.63-16.35-.94-26.83s-.5-20-.56-26.86c0-3.44,0-6.22,0-8.14,0-.92,0-1.66,0-2.21a4.55,4.55,0,0,1,.05-.77,3.81,3.81,0,0,1,.06.77l.06,2.21c0,2,.1,4.74.18,8.13.18,6.92.43,16.39.71,26.85s.59,19.92.79,26.84c.08,3.39.15,6.16.2,8.14,0,.92,0,1.66,0,2.21A3.76,3.76,0,0,1,146.51,418.93Z" style="fill: rgb(38, 50, 56); transform-origin: 145.473px 380.97px;" id="elq3zsq86wiqq" class="animable"></path><path d="M150.45,329.18a2.8,2.8,0,0,1-.56.39,15.32,15.32,0,0,1-1.72.94,18.14,18.14,0,0,1-17.26-1.45,11.4,11.4,0,0,1-2.39-2,5.9,5.9,0,0,1-1.48-3,4,4,0,0,1,.89-3.33,3.56,3.56,0,0,1,3.39-1,4.4,4.4,0,0,1,2.93,2,5,5,0,0,1,.53,3.41,6.74,6.74,0,0,1-1.39,3,8.14,8.14,0,0,1-2.45,2,15.34,15.34,0,0,1-5.55,1.56,24.77,24.77,0,0,1-5,.06,24.51,24.51,0,0,1-7-1.69,18.1,18.1,0,0,1-1.78-.83,2.61,2.61,0,0,1-.59-.35,6.07,6.07,0,0,1,.63.26c.41.18,1,.44,1.81.73a25.91,25.91,0,0,0,7,1.51,25,25,0,0,0,4.92-.12,15.06,15.06,0,0,0,5.37-1.55,7.83,7.83,0,0,0,2.3-1.88,6.32,6.32,0,0,0,1.27-2.78,4.49,4.49,0,0,0-.48-3.05,3.83,3.83,0,0,0-2.58-1.76,3.06,3.06,0,0,0-2.91.82,3.5,3.5,0,0,0-.76,2.91,5.42,5.42,0,0,0,1.34,2.72,11.22,11.22,0,0,0,2.29,2,17.59,17.59,0,0,0,9.94,3,18.39,18.39,0,0,0,7-1.34C149.64,329.66,150.42,329.13,150.45,329.18Z" style="fill: rgb(250, 250, 250); transform-origin: 130.735px 325.838px;" id="elaih9modgs86" class="animable"></path><path d="M145.23,418.07l-.28-.19-.8-.58a27.06,27.06,0,0,0-3.27-1.95,29.09,29.09,0,0,0-13.5-3c-5.89,0-12.86,2-19.61,5.88a28,28,0,0,0-4.84,3.46,16.57,16.57,0,0,0-3.82,4.8,9.5,9.5,0,0,0-.91,6.13,5.41,5.41,0,0,0,1.54,2.72,3,3,0,0,0,2.88.71,4.09,4.09,0,0,0,2.31-2,6.94,6.94,0,0,0,.83-3.06,10.7,10.7,0,0,0-1.9-6,14.62,14.62,0,0,0-4.43-4.23,17.16,17.16,0,0,0-5.49-2.15,31.71,31.71,0,0,0-11-.11,65.76,65.76,0,0,0-9.43,2.06A67.68,67.68,0,0,0,60.62,426c-1.45.79-2.55,1.45-3.3,1.9l-.84.52-.3.16s.08-.08.27-.21l.82-.56c.72-.48,1.82-1.16,3.26-2a65,65,0,0,1,12.89-5.52,63.6,63.6,0,0,1,9.48-2.13,31.62,31.62,0,0,1,11.14.06,17.38,17.38,0,0,1,5.65,2.2,15,15,0,0,1,4.59,4.36,11.14,11.14,0,0,1,2,6.25,7.41,7.41,0,0,1-.9,3.3,4.6,4.6,0,0,1-2.62,2.29,3.52,3.52,0,0,1-3.37-.82,6,6,0,0,1-1.69-3,9.94,9.94,0,0,1,1-6.48,17,17,0,0,1,3.94-4.95,29.31,29.31,0,0,1,4.94-3.51c6.82-3.92,13.88-5.83,19.85-5.83a28.82,28.82,0,0,1,13.6,3.16A19.31,19.31,0,0,1,145.23,418.07Z" style="fill: rgb(250, 250, 250); transform-origin: 100.705px 424.39px;" id="ely68rvrro24k" class="animable"></path><path d="M74.78,338.2c-3-15.37-24.75-15.94-28.56-.75-.06.23-.12.47-.17.71-5.61,23.93,13.34,94.64,18.43,98.72s10.14,8.7,18.84,5.09c5.09-2.11,57.94-48.82,57.94-48.82s12.22,11.71,16.3,10.69,11.86-13,11.86-13,7.56,11.33,8.51,11.5a2.84,2.84,0,0,0,3-4.07c-1-1.53-10.64-22.6-10.64-22.6s7.59-.82,6.06-3.37c0,0-.19-2.34-5.32-1.89S166,365,156.45,365.56s-29.27,3-57,24.28L86.6,398.9Z" style="fill: rgb(255, 190, 157); transform-origin: 113.125px 384.816px;" id="elk50p0vfh9vg" class="animable"></path><path d="M99.42,389.84l.32-.26,1-.73,3.75-2.81a148.79,148.79,0,0,1,14.86-9.36,98,98,0,0,1,25-9.66c2.52-.53,5.13-1,7.84-1.31,1.36-.15,2.73-.27,4.13-.37a18.06,18.06,0,0,1,4.27.19,11.22,11.22,0,0,1,4.09,1.59c1.27.77,2.34,1.84,3.62,2.5a4.73,4.73,0,0,0,2,.53c.71,0,1.49-.09,2.27-.06a7,7,0,0,1,2.33.4,2.47,2.47,0,0,1,1.72,1.76l0-.1a1.47,1.47,0,0,1,.2,1.08,1.76,1.76,0,0,1-.63.89,6.12,6.12,0,0,1-1.82.92,21.06,21.06,0,0,1-4,.85l.21-.35,6.78,14.67c1.19,2.5,2.37,5.07,3.66,7.56a4.11,4.11,0,0,1,.49,1,3.23,3.23,0,0,1,0,1.16,3.31,3.31,0,0,1-1.14,2,2.91,2.91,0,0,1-2.19.67l-.29,0a.74.74,0,0,1-.21-.07l-.14-.1a4.11,4.11,0,0,1-.42-.41c-.25-.27-.49-.55-.71-.84-2.61-3.34-4.92-6.8-7.22-10.2h.43a87.19,87.19,0,0,1-5.88,7.94,32,32,0,0,1-3.37,3.51c-.31.26-.64.5-.95.76a11.37,11.37,0,0,1-1.06.63,3.09,3.09,0,0,1-2.47.2,16.09,16.09,0,0,1-4.26-2.09c-1.31-.85-2.55-1.76-3.76-2.7-2.4-1.89-4.65-3.86-6.79-5.88h.32c-16.76,14.74-31.11,27.12-41.37,35.7-5.13,4.29-9.24,7.62-12.12,9.82-1.44,1.1-2.57,1.92-3.36,2.43a6.61,6.61,0,0,1-1.25.69s.44-.22,1.21-.76,1.89-1.36,3.31-2.48c2.84-2.23,6.92-5.6,12-9.92,10.21-8.64,24.52-21.07,41.25-35.84l.16-.14.16.15c2.12,2,4.38,4,6.77,5.83,1.19.93,2.43,1.84,3.72,2.67a15.55,15.55,0,0,0,4.11,2c1.5.56,2.84-.5,4-1.49a32.81,32.81,0,0,0,3.31-3.45,87.46,87.46,0,0,0,5.84-7.89l.21-.33.22.32c2.29,3.39,4.62,6.86,7.19,10.17q.34.42.69.81c.12.12.24.25.36.35l.08.06h0s0,0,0,.09,0,.16,0-.08h0l.24,0a2.39,2.39,0,0,0,1.82-.55,2.56,2.56,0,0,0,.5-3.51c-1.33-2.55-2.49-5.09-3.68-7.6l-6.77-14.69-.14-.31.34,0a20.68,20.68,0,0,0,3.89-.83,5.54,5.54,0,0,0,1.67-.82,1.3,1.3,0,0,0,.46-.63,1,1,0,0,0-.14-.71l0,0,0-.07a2.06,2.06,0,0,0-1.41-1.35,6.48,6.48,0,0,0-2.16-.36c-.75,0-1.47.07-2.27.06a5.35,5.35,0,0,1-2.26-.6c-1.38-.71-2.43-1.78-3.65-2.53a11,11,0,0,0-3.92-1.53c-2.77-.5-5.58-.07-8.27.17s-5.29.76-7.8,1.28a98.62,98.62,0,0,0-25,9.52,158.64,158.64,0,0,0-14.91,9.22l-3.78,2.75-1,.7Z" style="fill: rgb(235, 153, 110); transform-origin: 132.431px 403.64px;" id="elk7bp53v0vb" class="animable"></path><path d="M81.85,416.1s-.11-.26-.21-.74a13.55,13.55,0,0,1-.25-2.09,21.3,21.3,0,0,1,3.67-13.18,15.42,15.42,0,0,1,1.3-1.66c.34-.36.54-.55.56-.53s-.63.9-1.55,2.39a24.15,24.15,0,0,0-3.62,13C81.77,415,81.94,416.09,81.85,416.1Z" style="fill: rgb(235, 153, 110); transform-origin: 84.1389px 406.999px;" id="elt3wmpromt2k" class="animable"></path><path d="M60,311.61c-.49.33-18.09,5.59-20.86,23.63S38,384.7,38,384.7l47.74-3.28L72.05,318Z" style="fill: #FEC771; transform-origin: 61.6318px 348.155px;" id="elbzbcvr4uq7g" class="animable"></path><path d="M161.44,401.35c-.08,0,.05-.65,0-1.64a8.63,8.63,0,0,0-1-3.71,8.79,8.79,0,0,0-2.51-2.92c-.8-.58-1.39-.82-1.36-.91a3.36,3.36,0,0,1,1.57.61,7.79,7.79,0,0,1,2.76,3,7.64,7.64,0,0,1,.89,4A3.37,3.37,0,0,1,161.44,401.35Z" style="fill: rgb(235, 153, 110); transform-origin: 159.185px 396.76px;" id="eligzo96xkc79" class="animable"></path><path d="M165.83,396a11.07,11.07,0,0,0-4.88-7.64,2.84,2.84,0,0,1,1.29.58,8.19,8.19,0,0,1,2.4,2.44,8.1,8.1,0,0,1,1.21,3.21A2.75,2.75,0,0,1,165.83,396Z" style="fill: rgb(235, 153, 110); transform-origin: 163.441px 392.18px;" id="elkzmtdtg54um" class="animable"></path><path d="M165.83,384.6c0-.05.45.15,1,.64a7,7,0,0,1,2.26,5.12c0,.73-.13,1.17-.19,1.16a16,16,0,0,0-.89-3.75A16.51,16.51,0,0,0,165.83,384.6Z" style="fill: rgb(235, 153, 110); transform-origin: 167.46px 388.056px;" id="elyd5kczs247" class="animable"></path><path d="M79.92,351.47a.67.67,0,0,1-.25,0l-.72-.08a25.43,25.43,0,0,0-2.78-.19,26.48,26.48,0,0,0-10,1.85,25.32,25.32,0,0,0-11.67,9.26A13.67,13.67,0,0,0,52,370.6,9.22,9.22,0,0,0,53.34,375,6.77,6.77,0,0,0,57,377.84a6.39,6.39,0,0,0,4.6-.22,5.23,5.23,0,0,0,2.8-3.38,8.46,8.46,0,0,0-.18-4.41,12.59,12.59,0,0,0-1.9-3.85,19.08,19.08,0,0,0-12.65-7.48,19.37,19.37,0,0,0-10,1.34,22.41,22.41,0,0,0-2.49,1.25l-.62.38-.22.11a14.27,14.27,0,0,1,3.25-1.92,19.06,19.06,0,0,1,10.12-1.52,19.33,19.33,0,0,1,13,7.55,12.84,12.84,0,0,1,2,4,8.92,8.92,0,0,1,.19,4.68,5.73,5.73,0,0,1-3.07,3.72,7,7,0,0,1-5,.25,7.32,7.32,0,0,1-3.91-3.1,9.66,9.66,0,0,1-1.46-4.61,14.16,14.16,0,0,1,2.67-8.6,25.48,25.48,0,0,1,11.94-9.33A25.83,25.83,0,0,1,76.18,351,19,19,0,0,1,79.92,351.47Z" style="fill: rgb(250, 250, 250); transform-origin: 58.13px 364.836px;" id="eldg2m8cgksgm" class="animable"></path><path d="M78.29,325.57a6.31,6.31,0,0,1-1.21.56,11.15,11.15,0,0,1-1.48.53,16.81,16.81,0,0,1-2,.56,21.75,21.75,0,0,1-2.47.47c-.9.15-1.86.2-2.88.27a33.25,33.25,0,0,1-6.6-.45,32.56,32.56,0,0,1-6.34-1.88c-.93-.42-1.82-.8-2.6-1.25a22,22,0,0,1-2.16-1.3,19,19,0,0,1-1.68-1.22,11.41,11.41,0,0,1-1.19-1,6.38,6.38,0,0,1-.94-.94c.07-.09,1.44,1.24,4,2.86A22.2,22.2,0,0,0,52.92,324a28.31,28.31,0,0,0,2.58,1.2,31.33,31.33,0,0,0,12.74,2.29c1-.06,2-.09,2.84-.22s1.7-.25,2.45-.4C76.5,326.24,78.25,325.47,78.29,325.57Z" style="fill: rgb(250, 250, 250); transform-origin: 62.515px 323.946px;" id="elw734j5bge1" class="animable"></path><path d="M82.23,356.16a2.7,2.7,0,0,1,.11.48c.06.36.14.82.23,1.39.2,1.28.47,3,.8,5.23.65,4.53,1.56,10.82,2.61,18.12l0,.27h-.26l-11.16.78-25.88,1.7-7.84.46-2.14.1H38a3.2,3.2,0,0,1,.74-.11l2.12-.19,7.84-.62,25.87-1.86,11.15-.75-.23.28c-1-7.31-1.82-13.61-2.42-18.14-.28-2.2-.5-4-.66-5.25-.07-.58-.12-1-.16-1.41A1.67,1.67,0,0,1,82.23,356.16Z" style="fill: rgb(38, 50, 56); transform-origin: 61.99px 370.425px;" id="el59272uys1m" class="animable"></path><g id="el6q4f3qufc2c"><g style="opacity: 0.2; transform-origin: 81.7983px 330.614px;" class="animable" id="ellm6irmnly4"><path d="M59.08,311.11c-.48,1.69.86,3.27,1.73,4.79,1.68,2.92,1.77,6.45,1.92,9.82A68.46,68.46,0,0,0,65.56,344c1.92,5.86,5.22,11.41,10.1,15.19s11.43,5.63,17.4,4.08,11-6.85,11.51-13-3.2-11.63-5.32-17.37c-1.64-4.42-2.37-9.12-3.31-13.75s-2.14-9.28-4.59-13.31-6.34-7.4-11-8.25-9.94,1.35-11.82,5.67" id="ela5tw734iv7h" class="animable" style="transform-origin: 81.7983px 330.614px;"></path></g></g><path d="M82.14,230.37v5.31l-.35,79.61c0,9.24,7.88,16.64,17.77,16.61h0c10,0,18.25-7.62,18.44-17,.21-9.8.6-20.11.6-20.11s12.66-1.87,15.57-18.3c1.45-8.16,1.27-21.6.78-32.59a17.39,17.39,0,0,0-18.9-16.55Z" style="fill: rgb(255, 190, 157); transform-origin: 108.548px 279.591px;" id="elwumpso0nzpb" class="animable"></path><path d="M131.09,254a2.12,2.12,0,0,1-2.08,2.1,2,2,0,0,1-2.14-1.95,2.11,2.11,0,0,1,2.07-2.09A2,2,0,0,1,131.09,254Z" style="fill: rgb(38, 50, 56); transform-origin: 128.98px 254.08px;" id="el2kao93t44f6" class="animable"></path><path d="M131.92,250.88c-.27.27-1.84-.95-4.12-1s-4,1.07-4.2.79c-.12-.13.16-.62.89-1.13a5.79,5.79,0,0,1,3.37-1,5.62,5.62,0,0,1,3.27,1.12C131.82,250.25,132.05,250.75,131.92,250.88Z" style="fill: rgb(38, 50, 56); transform-origin: 127.764px 249.729px;" id="elss37iuzigj" class="animable"></path><path d="M109.56,253.58a2.11,2.11,0,0,1-2.08,2.09,2,2,0,0,1-2.14-1.94,2.12,2.12,0,0,1,2.07-2.1A2,2,0,0,1,109.56,253.58Z" style="fill: rgb(38, 50, 56); transform-origin: 107.45px 253.65px;" id="eltl2fulioabj" class="animable"></path><path d="M109.57,250.9c-.27.27-1.85-.94-4.12-1s-4,1.07-4.2.79c-.12-.13.16-.62.89-1.14a5.87,5.87,0,0,1,3.37-1,5.54,5.54,0,0,1,3.28,1.12C109.47,250.28,109.7,250.78,109.57,250.9Z" style="fill: rgb(38, 50, 56); transform-origin: 105.414px 249.744px;" id="elh7pvqm8t6zo" class="animable"></path><path d="M117.52,267.91a15.13,15.13,0,0,1,3.7-.61c.59,0,1.14-.15,1.24-.54a3,3,0,0,0-.35-1.73c-.53-1.42-1.07-2.9-1.64-4.45-2.27-6.34-3.91-11.54-3.65-11.63s2.3,5,4.57,11.31l1.57,4.47a3.38,3.38,0,0,1,.26,2.29,1.47,1.47,0,0,1-1,.83,4.74,4.74,0,0,1-1,.12A15.63,15.63,0,0,1,117.52,267.91Z" style="fill: rgb(38, 50, 56); transform-origin: 120.053px 258.5px;" id="eld1uvsndath4" class="animable"></path><path d="M118.61,294.83a41.85,41.85,0,0,1-22-6.28s5.15,11.41,21.66,10.16Z" style="fill: rgb(235, 153, 110); transform-origin: 107.61px 293.678px;" id="elgv8h2rhjot" class="animable"></path><path d="M116.46,273.37a4.08,4.08,0,0,0-3.64-1.59,3.75,3.75,0,0,0-2.61,1.34,2.37,2.37,0,0,0-.23,2.7,2.74,2.74,0,0,0,3,.81,8.74,8.74,0,0,0,2.94-1.68,2.59,2.59,0,0,0,.66-.66.79.79,0,0,0,0-.85" style="fill: rgb(235, 153, 110); transform-origin: 113.183px 274.274px;" id="eldgj3xyrycx6" class="animable"></path><path d="M110.8,269.36c.37,0,.33,2.45,2.42,4.24s4.71,1.56,4.72,1.91c0,.15-.59.47-1.7.48a6.11,6.11,0,0,1-3.95-1.46,5.3,5.3,0,0,1-1.86-3.55C110.35,270,110.64,269.34,110.8,269.36Z" style="fill: rgb(38, 50, 56); transform-origin: 114.178px 272.675px;" id="eltt8nze3p1ti" class="animable"></path><path d="M110.32,242c-.24.61-2.5.28-5.17.55s-4.85,1-5.19.4c-.15-.27.23-.84,1.11-1.42a8.55,8.55,0,0,1,3.86-1.28,8.74,8.74,0,0,1,4,.55C109.93,241.22,110.42,241.71,110.32,242Z" style="fill: rgb(38, 50, 56); transform-origin: 105.13px 241.695px;" id="elbwyn71x1rs" class="animable"></path><path d="M131.2,244.28c-.41.51-2-.05-3.85-.11s-3.48.28-3.84-.26c-.15-.27.11-.78.81-1.26a5.56,5.56,0,0,1,6.2.31C131.17,243.5,131.38,244,131.2,244.28Z" style="fill: rgb(38, 50, 56); transform-origin: 127.365px 243.172px;" id="elb7m6c0uqskr" class="animable"></path><path d="M102.79,225c4.46,5.81,0,14.13-5.06,19.47s-11.13,11.52-9.68,18.69c1.69,8.32,13.14,13.55,11.53,21.88-.59,3-3,5.65-2.94,8.75,0,5.59,7.3,8.24,9.43,13.4,2.92,7.09-4.85,14.26-4.9,21.92,0,4.35,2.48,8.38,2.66,12.73.35,8.91-10.12,15.53-18.78,13.43S70.38,344.73,68.42,336s-.67-17.76.64-26.57c-.83,3.76-6.53,4.52-9.34,1.89s-3.19-7-2.6-10.79c1.48-9.55,7.66-17.68,10.55-26.89,2.53-8.06,2.46-16.66,3.52-25s3.56-17.12,9.9-22.7,17.38-6.37,22.61.26" style="fill: rgb(38, 50, 56); transform-origin: 81.8041px 288.575px;" id="ely06stcel9vl" class="animable"></path><path d="M80.21,352a3.71,3.71,0,0,1,.21-.33c.15-.23.36-.55.63-.94a21.12,21.12,0,0,0,3.24-10.58,20.4,20.4,0,0,0-1.62-8.83c-1.31-3.1-3.62-6-6.06-9.16a46.46,46.46,0,0,1-3.53-5.08A20.07,20.07,0,0,1,70.74,311a12.1,12.1,0,0,1,.56-6.89,9.78,9.78,0,0,1,2-3,22.38,22.38,0,0,1,2.83-2.32c2-1.42,4-2.85,5.13-5.07a10.65,10.65,0,0,0,.46-7.29c-1.2-5-4.68-8.9-6.91-13.25a16.72,16.72,0,0,1-2.07-6.91,15.13,15.13,0,0,1,1.29-6.8,29.54,29.54,0,0,1,7.75-10c3-2.67,5.9-4.94,8.31-7.3a26.27,26.27,0,0,0,5.48-7.17,17.48,17.48,0,0,0,1.88-6.54,12.12,12.12,0,0,0-.43-4.28c-.28-1-.52-1.42-.48-1.44a7.9,7.9,0,0,1,.58,1.41,11.65,11.65,0,0,1,.53,4.32,17.07,17.07,0,0,1-1.82,6.65,26.46,26.46,0,0,1-5.48,7.31c-2.41,2.4-5.34,4.69-8.28,7.36a29.42,29.42,0,0,0-7.6,9.92,14.8,14.8,0,0,0-1.24,6.58,16.42,16.42,0,0,0,2,6.7c1.12,2.14,2.51,4.19,3.83,6.34a24.6,24.6,0,0,1,3.14,7,11.18,11.18,0,0,1-.5,7.65c-1.17,2.37-3.36,3.85-5.3,5.25a22,22,0,0,0-2.77,2.26,9.52,9.52,0,0,0-1.94,2.83,11.7,11.7,0,0,0-.54,6.61,20.08,20.08,0,0,0,2.26,6,46.76,46.76,0,0,0,3.49,5c2.41,3.14,4.73,6.11,6.05,9.28a20.47,20.47,0,0,1,1.57,9,20.65,20.65,0,0,1-3.44,10.62c-.29.41-.53.7-.68.91A2,2,0,0,1,80.21,352Z" style="fill: rgb(69, 90, 100); transform-origin: 84.0765px 287.37px;" id="el6bdthkbqiqy" class="animable"></path><path d="M202.84,370.9l-37.9,66.18-53.67,1.86v5.9H268.06l42.67-69.9a4,4,0,0,0-3.39-6H206.28A4,4,0,0,0,202.84,370.9Z" style="fill: rgb(38, 50, 56); transform-origin: 211.268px 406.89px;" id="el05hdl3rxc6c7" class="animable"></path><path d="M250.31,406.23c-2.38,3.7-6,5.59-8.18,4.21s-1.95-5.49.43-9.19,6-5.59,8.18-4.21S252.69,402.53,250.31,406.23Z" style="fill: rgb(224, 224, 224); transform-origin: 246.435px 403.74px;" id="elep9ihtcwnxh" class="animable"></path></g><g id="freepik--Plant--inject-215" class="animable" style="transform-origin: 431.358px 326.9px;"><path d="M439.4,415a3,3,0,0,0-.22-.51l-.69-1.48a37.91,37.91,0,0,1-2-5.91c-1.34-5.26-1.81-13.3.18-22.84a121.4,121.4,0,0,1,4.23-15.34c1.8-5.45,3.88-11.23,5.58-17.47a67.51,67.51,0,0,0,2.75-20.08c-.25-7.1-2.36-14.19-4.67-21.25s-4.69-14-5.41-20.93A31.9,31.9,0,0,1,443,269.85c3.06-5.64,6.91-10.46,9.79-15.46a53.7,53.7,0,0,0,5.89-14.86,55.23,55.23,0,0,0,.37-23,42.44,42.44,0,0,0-2.4-8.14,3.78,3.78,0,0,0,.14.54c.12.39.28.91.49,1.56a60.44,60.44,0,0,1,1.49,6.09,55.88,55.88,0,0,1-.6,22.85,53.69,53.69,0,0,1-5.9,14.67c-2.88,4.94-6.75,9.74-9.87,15.45a32.54,32.54,0,0,0-4,19.72c.72,7.07,3.12,14,5.42,21.09s4.39,14.06,4.66,21.05a67.45,67.45,0,0,1-2.69,19.87c-1.67,6.22-3.73,12-5.5,17.46a121.27,121.27,0,0,0-4.17,15.43c-1.94,9.61-1.39,17.73.06,23a33.64,33.64,0,0,0,2.18,5.9l.76,1.45A2.33,2.33,0,0,0,439.4,415Z" style="fill: rgb(38, 50, 56); transform-origin: 447.476px 311.695px;" id="elgqp97jz5q57" class="animable"></path><path d="M448.83,259.32s5.85-18.71-4.65-29.67a.64.64,0,0,0-1.11.32C442.51,233.06,441.81,242.47,448.83,259.32Z" style="fill: #FEC771; transform-origin: 446.597px 244.377px;" id="elq4m7nmurmz" class="animable"></path><path d="M445.32,235.88a17.2,17.2,0,0,0,.4,3.46c.38,2.37.83,5.17,1.33,8.25s.93,5.88,1.31,8.26a18.35,18.35,0,0,0,.62,3.41,14,14,0,0,0-.1-3.48c-.2-2.14-.57-5.08-1.11-8.31s-1.09-6.13-1.54-8.23A15.68,15.68,0,0,0,445.32,235.88Z" style="fill: rgb(38, 50, 56); transform-origin: 447.182px 247.57px;" id="elmqi6pw8tmg" class="animable"></path><path d="M442,303.46s-3.58-19.28-18-24a.64.64,0,0,0-.83.8C424.09,283.2,427.87,291.85,442,303.46Z" style="fill: #FEC771; transform-origin: 432.569px 291.44px;" id="elnmbmho3co5" class="animable"></path><path d="M427.89,284.39a17.78,17.78,0,0,0,2,2.86c1.45,1.93,3.15,4.18,5,6.67l5,6.69a19.1,19.1,0,0,0,2.15,2.73,14.35,14.35,0,0,0-1.72-3c-1.17-1.8-2.88-4.22-4.86-6.83s-3.83-4.91-5.22-6.55A14.72,14.72,0,0,0,427.89,284.39Z" style="fill: rgb(38, 50, 56); transform-origin: 434.965px 293.865px;" id="elh5fomfenb6t" class="animable"></path><path d="M445.85,351.83s2.17-19.49-10.23-28.24a.65.65,0,0,0-1,.52C434.63,327.26,435.74,336.63,445.85,351.83Z" style="fill: #FEC771; transform-origin: 440.308px 337.659px;" id="eluik375swx7i" class="animable"></path><path d="M437.93,329.49A17.11,17.11,0,0,0,439,332.8c.83,2.27,1.8,4.92,2.88,7.85s2,5.59,2.86,7.86a19.34,19.34,0,0,0,1.26,3.23,14,14,0,0,0-.76-3.39c-.6-2.07-1.53-4.88-2.67-8s-2.24-5.82-3.09-7.79A15.4,15.4,0,0,0,437.93,329.49Z" style="fill: rgb(38, 50, 56); transform-origin: 441.965px 340.615px;" id="eljc84q3cmy1s" class="animable"></path><path d="M435,400.48s1.48-19.56-11.22-27.86a.65.65,0,0,0-1,.56C422.91,376.32,424.35,385.65,435,400.48Z" style="fill: #FEC771; transform-origin: 428.916px 386.499px;" id="elt9nhnkonzbh" class="animable"></path><path d="M426.29,378.44a16.13,16.13,0,0,0,1.16,3.27l3.16,7.74c1.18,2.9,2.24,5.52,3.14,7.75a19.38,19.38,0,0,0,1.38,3.19,14.47,14.47,0,0,0-.89-3.37c-.67-2-1.7-4.82-2.95-7.85s-2.45-5.73-3.36-7.66A15.9,15.9,0,0,0,426.29,378.44Z" style="fill: rgb(38, 50, 56); transform-origin: 430.71px 389.415px;" id="el164atxb9o6j" class="animable"></path><path d="M457.24,242.88s17.38-9.08,17.72-24.25a.65.65,0,0,0-1-.56C471.36,219.85,464.21,226,457.24,242.88Z" style="fill: #FEC771; transform-origin: 466.1px 230.424px;" id="elafsw19yyd5" class="animable"></path><path d="M471.35,223.84a16.8,16.8,0,0,0-2.16,2.72c-1.42,1.95-3.07,4.24-4.9,6.77s-3.5,4.82-4.92,6.76a19,19,0,0,0-2,2.85,13.92,13.92,0,0,0,2.39-2.53c1.37-1.65,3.19-4,5.1-6.65s3.57-5.1,4.73-6.91A15.09,15.09,0,0,0,471.35,223.84Z" style="fill: rgb(38, 50, 56); transform-origin: 464.36px 233.39px;" id="elfhrbiyh9gwj" class="animable"></path><path d="M438.57,283.07s17.9-8,19.17-23.13a.65.65,0,0,0-1-.62C454.07,261,446.55,266.66,438.57,283.07Z" style="fill: #FEC771; transform-origin: 448.157px 271.142px;" id="elgmuslxn53e" class="animable"></path><path d="M453.82,264.93a16.27,16.27,0,0,0-2.33,2.58l-5.3,6.46-5.32,6.45a18.33,18.33,0,0,0-2.15,2.73,15,15,0,0,0,2.54-2.39c1.47-1.56,3.43-3.79,5.5-6.32s3.87-4.88,5.14-6.61A15.64,15.64,0,0,0,453.82,264.93Z" style="fill: rgb(38, 50, 56); transform-origin: 446.27px 274.04px;" id="elfl7gbcezjg9" class="animable"></path><path d="M448.87,327.9s12.29-15.28,6.53-29.31a.65.65,0,0,0-1.15-.11C452.6,301.15,448.5,309.66,448.87,327.9Z" style="fill: #FEC771; transform-origin: 452.891px 313.041px;" id="el2b5lcvfiwtd" class="animable"></path><path d="M454.18,304.81a17.81,17.81,0,0,0-.9,3.36c-.51,2.35-1.11,5.11-1.77,8.17s-1.28,5.81-1.8,8.16a19.44,19.44,0,0,0-.67,3.4,14.19,14.19,0,0,0,1.17-3.27c.6-2.06,1.33-4.94,2-8.14s1.22-6.11,1.56-8.23A15.72,15.72,0,0,0,454.18,304.81Z" style="fill: rgb(38, 50, 56); transform-origin: 451.61px 316.355px;" id="el47vco6c0c1l" class="animable"></path><path d="M436.7,380.66s17.76-8.3,18.77-23.44a.65.65,0,0,0-1-.61C451.82,358.28,444.4,364.12,436.7,380.66Z" style="fill: #FEC771; transform-origin: 446.087px 368.583px;" id="el9iu16wcs1qf" class="animable"></path><path d="M451.64,362.26a17.46,17.46,0,0,0-2.29,2.62l-5.19,6.56L439,378a18.65,18.65,0,0,0-2.1,2.77,14.7,14.7,0,0,0,2.49-2.43c1.45-1.58,3.37-3.85,5.4-6.42s3.79-4.94,5-6.69A16.17,16.17,0,0,0,451.64,362.26Z" style="fill: rgb(38, 50, 56); transform-origin: 444.27px 371.515px;" id="el719up9oir0x" class="animable"></path><path d="M401.32,303.57s0,.14,0,.43,0,.75,0,1.25c.05,1.18.12,2.77.21,4.76.22,4.18.54,10,.93,17h0v0c1.27,7.09,4.88,15,9.74,22.59,3.56,5.63,7.29,10.74,10.51,15.5a109.49,109.49,0,0,1,7.88,13,54.59,54.59,0,0,1,3.69,9.56c.31,1.17.54,2.08.68,2.71a4.91,4.91,0,0,0,.26.94,5.8,5.8,0,0,0-.12-1c-.08-.64-.27-1.57-.55-2.76a50.87,50.87,0,0,0-3.49-9.71,103.83,103.83,0,0,0-7.79-13.18c-3.2-4.79-6.91-9.91-10.45-15.51-4.83-7.6-8.43-15.34-9.74-22.32v0c-.49-7-.89-12.79-1.19-17-.16-2-.29-3.56-.38-4.74,0-.5-.09-.91-.13-1.25A1.75,1.75,0,0,0,401.32,303.57Z" style="fill: rgb(38, 50, 56); transform-origin: 418.27px 347.44px;" id="el3nzwff0159" class="animable"></path><path d="M411.89,348.16s-7.52-18.1,1.94-30a.65.65,0,0,1,1.14.22C415.81,321.44,417.36,330.75,411.89,348.16Z" style="fill: #FEC771; transform-origin: 412.445px 333.034px;" id="eliin7zko0hxd" class="animable"></path><path d="M413.26,324.5a15.57,15.57,0,0,0-.59,3.43c-.27,2.13-.57,5.08-.8,8.34s-.34,6.23-.34,8.37a14,14,0,0,0,.21,3.48,19.4,19.4,0,0,0,.3-3.46c.16-2.4.35-5.22.56-8.34s.42-5.94.58-8.34A16.75,16.75,0,0,0,413.26,324.5Z" style="fill: rgb(38, 50, 56); transform-origin: 412.408px 336.31px;" id="el0t9wbb8rwz" class="animable"></path><g id="elvzm0mekn0y"><g style="opacity: 0.3; transform-origin: 412.445px 333.034px;" class="animable" id="elnralznhm5kn"><path d="M411.89,348.16s-7.52-18.1,1.94-30a.65.65,0,0,1,1.14.22C415.81,321.44,417.36,330.75,411.89,348.16Z" id="eldnwpcbufuse" class="animable" style="transform-origin: 412.445px 333.034px;"></path></g></g><path d="M435.2,391.8s-6-18.66,4.36-29.71a.65.65,0,0,1,1.12.31C441.27,365.48,442.05,374.89,435.2,391.8Z" style="fill: #FEC771; transform-origin: 437.262px 376.838px;" id="el55e2x6oak5m" class="animable"></path><path d="M438.48,368.33a15.19,15.19,0,0,0-.87,3.37c-.44,2.1-1,5-1.47,8.24s-.85,6.18-1,8.32a14.68,14.68,0,0,0-.07,3.48,18.14,18.14,0,0,0,.59-3.42c.35-2.38.77-5.18,1.23-8.26s.9-5.89,1.26-8.27A17.68,17.68,0,0,0,438.48,368.33Z" style="fill: rgb(38, 50, 56); transform-origin: 436.739px 380.035px;" id="elcledrome6pn" class="animable"></path><g id="el1l53tgikh3z"><g style="opacity: 0.3; transform-origin: 437.262px 376.838px;" class="animable" id="elkkumneho57"><path d="M435.2,391.8s-6-18.66,4.36-29.71a.65.65,0,0,1,1.12.31C441.27,365.48,442.05,374.89,435.2,391.8Z" id="elda9cp1uzbtq" class="animable" style="transform-origin: 437.262px 376.838px;"></path></g></g><path d="M402.31,326s-16.06-11.24-14.44-26.33a.65.65,0,0,1,1.08-.43C391.28,301.38,397.58,308.41,402.31,326Z" style="fill: #FEC771; transform-origin: 395.033px 312.538px;" id="elwc0t80zxwpf" class="animable"></path><g id="el61muu4ehlix"><g style="opacity: 0.3; transform-origin: 395.033px 312.538px;" class="animable" id="ellkl0vs5zef"><path d="M402.31,326s-16.06-11.24-14.44-26.33a.65.65,0,0,1,1.08-.43C391.28,301.38,397.58,308.41,402.31,326Z" id="el27n6kgktnmp" class="animable" style="transform-origin: 395.033px 312.538px;"></path></g></g><path d="M390.78,305.33a15,15,0,0,0,1.33,3.21c.92,1.94,2.25,4.59,3.8,7.47s3,5.44,4.2,7.25a14.57,14.57,0,0,0,2.05,2.82,18.86,18.86,0,0,0-1.6-3.08l-4-7.34-4-7.35A17.43,17.43,0,0,0,390.78,305.33Z" style="fill: rgb(38, 50, 56); transform-origin: 396.47px 315.705px;" id="elelh0clnsdl6" class="animable"></path><path d="M428.72,373.3s-19.38-3-24.57-17.28a.65.65,0,0,1,.78-.85C408,356,416.71,359.56,428.72,373.3Z" style="fill: #FEC771; transform-origin: 416.415px 364.224px;" id="ely82eo26kran" class="animable"></path><g id="elerndboy5ie8"><g style="opacity: 0.3; transform-origin: 416.415px 364.224px;" class="animable" id="ellab2nlx361k"><path d="M428.72,373.3s-19.38-3-24.57-17.28a.65.65,0,0,1,.78-.85C408,356,416.71,359.56,428.72,373.3Z" id="el8e9j5lk6y4e" class="animable" style="transform-origin: 416.415px 364.224px;"></path></g></g><path d="M409.24,359.8a15.67,15.67,0,0,0,2.62,2.29c1.67,1.34,4,3.13,6.7,5s5.13,3.54,7,4.66a13.77,13.77,0,0,0,3.08,1.63,19.83,19.83,0,0,0-2.79-2.06L419,366.53l-6.81-4.85A17.3,17.3,0,0,0,409.24,359.8Z" style="fill: rgb(38, 50, 56); transform-origin: 418.94px 366.59px;" id="elha0n1w8f945" class="animable"></path><polygon points="451.64 408.96 446.09 445.41 423.89 445.37 416.42 408.96 451.64 408.96" style="fill: rgb(69, 90, 100); transform-origin: 434.03px 427.185px;" id="el4y4r22c5w2n" class="animable"></polygon><path d="M419.67,423s.05.06.18.14.32.2.59.33a7.92,7.92,0,0,0,2.48.74,9.1,9.1,0,0,0,4.08-.38,8.58,8.58,0,0,0,4.39-3.19,6.2,6.2,0,0,0,1-3.05,3.33,3.33,0,0,0-1.51-3.13,3.62,3.62,0,0,0-3.72.3,5.42,5.42,0,0,0-2.12,3.35,14.15,14.15,0,0,0-.28,4.12,13.63,13.63,0,0,0,.9,4.21,9.32,9.32,0,0,0,2.57,3.67,7.13,7.13,0,0,0,4.27,1.78,7.74,7.74,0,0,0,4.45-1.29,13.35,13.35,0,0,0,3.31-3,7.29,7.29,0,0,0,1.68-4,4.64,4.64,0,0,0-1.58-3.86,3.61,3.61,0,0,0-3.93-.24,4.23,4.23,0,0,0-2.27,3,5.69,5.69,0,0,0,2.81,5.77,7.85,7.85,0,0,0,5.36.78,12.15,12.15,0,0,0,3.81-1.5,20.65,20.65,0,0,0,2.14-1.44,4,4,0,0,0,.69-.59,6.76,6.76,0,0,0-.76.49c-.49.32-1.21.81-2.18,1.34a12.25,12.25,0,0,1-3.76,1.36,7.49,7.49,0,0,1-5.08-.81,5.26,5.26,0,0,1-2.53-5.3,3.67,3.67,0,0,1,2-2.59,3,3,0,0,1,3.34.2,4.09,4.09,0,0,1,1.35,3.39,6.68,6.68,0,0,1-1.57,3.67,12.68,12.68,0,0,1-3.16,2.85,7.28,7.28,0,0,1-4.1,1.2,6.61,6.61,0,0,1-3.9-1.64,8.68,8.68,0,0,1-2.42-3.43,13.23,13.23,0,0,1-.87-4,14,14,0,0,1,.24-3.95,4.89,4.89,0,0,1,1.88-3,3.08,3.08,0,0,1,3.17-.31,2.84,2.84,0,0,1,1.29,2.67,5.83,5.83,0,0,1-.92,2.84,8.33,8.33,0,0,1-4.14,3.1A9.08,9.08,0,0,1,423,424,10.5,10.5,0,0,1,419.67,423Z" style="fill: rgb(38, 50, 56); transform-origin: 434.32px 422.987px;" id="elnv9ee6qhxu" class="animable"></path></g><defs>     <filter id="active" height="200%">         <feMorphology in="SourceAlpha" result="DILATED" operator="dilate" radius="2"></feMorphology>                <feFlood flood-color="#32DFEC" flood-opacity="1" result="PINK"></feFlood>        <feComposite in="PINK" in2="DILATED" operator="in" result="OUTLINE"></feComposite>        <feMerge>            <feMergeNode in="OUTLINE"></feMergeNode>            <feMergeNode in="SourceGraphic"></feMergeNode>        </feMerge>    </filter>    <filter id="hover" height="200%">        <feMorphology in="SourceAlpha" result="DILATED" operator="dilate" radius="2"></feMorphology>                <feFlood flood-color="#ff0000" flood-opacity="0.5" result="PINK"></feFlood>        <feComposite in="PINK" in2="DILATED" operator="in" result="OUTLINE"></feComposite>        <feMerge>            <feMergeNode in="OUTLINE"></feMergeNode>            <feMergeNode in="SourceGraphic"></feMergeNode>        </feMerge>            <feColorMatrix type="matrix" values="0   0   0   0   0                0   1   0   0   0                0   0   0   0   0                0   0   0   1   0 "></feColorMatrix>    </filter></defs></svg>